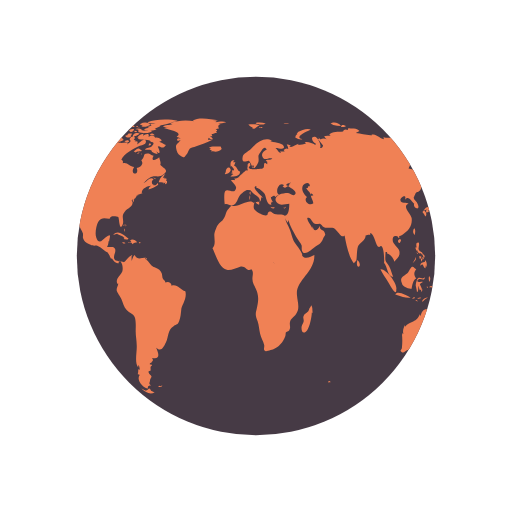
t = 0.00 s
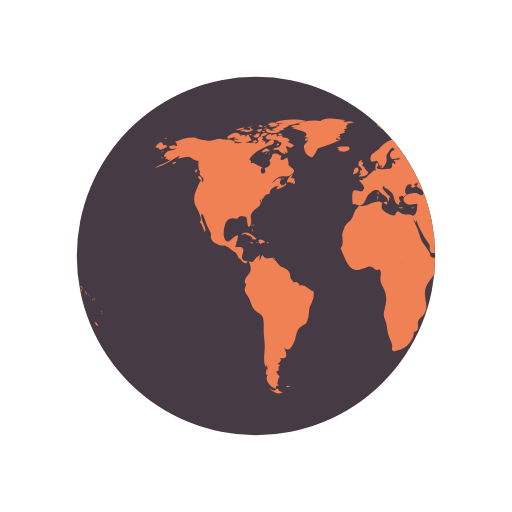
t = 0.50 s
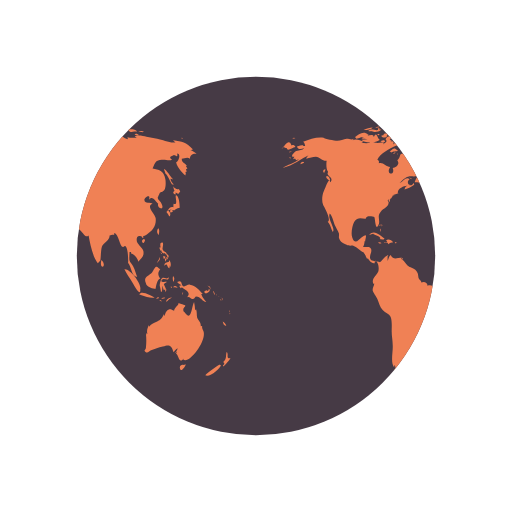
t = 1.00 s
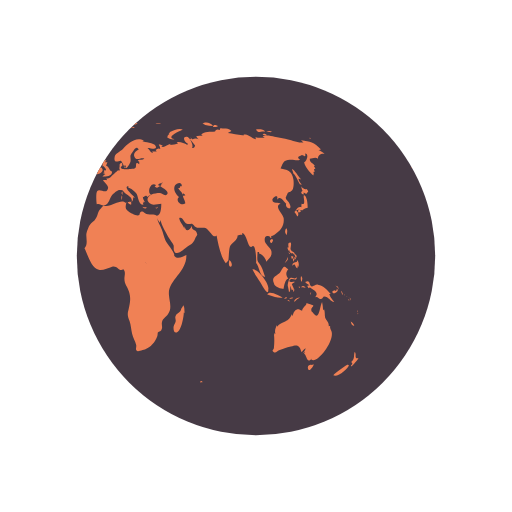
t = 1.50 s

The animated SVG that drew these frames (rendered in a browser with its animation timeline set to each time). Animation: 2 SMIL elements (animateTransform=2); one cycle of 2.00 s, repeats indefinitely.

<svg width="100px"  height="100px"  xmlns="http://www.w3.org/2000/svg" viewBox="0 0 100 100" preserveAspectRatio="xMidYMid" class="lds-earth" style="background: none;"><defs><clipPath id="cut-off"><circle cx="50" cy="50" r="35"></circle></clipPath></defs><circle cx="50" cy="50" r="35" fill="#463a45"></circle><g clip-path="url(#cut-off)"><path transform="translate(-6.32729 0)" fill="#f08155" d="M64.4,74.4c0.3,0.3,0.2,0.3-0.3,0.3C64.1,74.3,64.2,74.5,64.4,74.4z M31.4,75.4c-0.2,0.1-0.3-0.2-0.5,0.1c0.3,0.2,0.6,0.1,0.8-0.1C31.6,75.2,31.6,75.4,31.4,75.4z M84.9,36.9c-0.3,0.2-0.8-0.1-1.1-0.5 c0.1,0.2,0.1,0.6,0.3,0.9c-0.5,0.2-0.2,0.6,0.2,0.7c0-0.1,0-0.3,0-0.4c0.2,0.1,0.4,0.2,0.5,0.3c0.2-0.2,0.2-0.3,0.4-0.5 C85.1,37.2,85,37,84.9,36.9z M85.1,40.6c0-0.6-0.1-2.1-0.6-2.4c-0.6-0.4,0.5,2.1-0.6,1.6c0,0.2-0.1,0.5,0,0.7 c-0.8-0.3-0.9,0.5-1.4,0.9c0.3,0.3,0.4,0.6,0.6,0.9c0.3-0.4,0.2-0.9-0.3-1.2c0.2,0,0.4-0.2,0.6-0.2c0.2,0,0.6,0.2,0.6,0.2 C84.2,41,84.5,40.7,85.1,40.6z M83.7,41c-0.4-0.1-0.7,0.2-0.3,0.6c0.2-0.4,0-0.1,0.3-0.2C83.8,41.2,83.6,41.1,83.7,41z M93.5,62.8 c0.1,0.5,0.3,0.9,0.7,0.8C94.1,63.3,93.8,63,93.5,62.8z M93,71.2c-0.1-0.1-2.5,1.6-2.9,2.1c0.8,0.5,2.9-1.2,3.1-2.1 C93,71.5,92.9,71.2,93,71.2z M95,69.9c-0.4,0.2-0.6,0-0.5-0.4c0,0.1-0.1,0.2-0.1,0.3c0.1-0.5,0.1-0.8-0.1-1.1 c-0.3,0.7,0.1,1.4-0.7,2c0.3,0.3,0.3,0.4-0.1,0.7c0.1,0,0.1,0.1,0.1,0.2C93.9,71.3,95,70.2,95,69.9z M82,50.6 c0.2-0.2,0.3-0.2,0.3-0.5c-0.1,0-0.3-0.1-0.4-0.1C81.9,50.2,81.9,50.4,82,50.6z M82.4,50.6c-0.3-0.4-0.2,0.1-0.1,0.5 c0.2-0.3,0.3-0.5,0.2-0.9C82.5,50.4,82.4,50.5,82.4,50.6z M82.8,49.7c-0.1,0-0.2,0-0.3,0c0,0.1,0.2,0.4,0.2,0.5c-0.1,0-0.1,0-0.2,0 c0.1,0.2,0.1,0.3,0.2,0.5c0.1-0.2,0.1-0.2,0-0.5c0.1,0,0.2,0.1,0.2,0.1C83,50.1,82.9,49.9,82.8,49.7z M81,51 c0.2-0.3,0.3-0.4,0.2-0.8c-0.1,0.5-0.4,0.8-0.6,1.2C80.8,51.3,80.9,51.1,81,51z M81.2,48.6c0.1,0.2,0.1,0.5,0.3,0.3 c0,0.4,0.3,0.6,0.6,0.6c0,0,0-0.1,0.1-0.1c0.1,0.2,0.2,0.3,0.4,0.4c0-0.7-0.6-0.5-0.8-1c-0.2-0.4,0.2-0.9,0-1.4 c-0.5-0.1-0.6,0.3-0.4,1c0,0-0.1-0.1-0.1-0.1C81.1,48.3,81.1,48.4,81.2,48.6z M83.3,52.2c0.1-0.5,0.1-1.1-0.3-1.4c0,0.1,0,0.2,0,0.3 c-0.4,0.2-0.9,0.1-0.9,0.8c0.7-0.7,0.4,0.2,1,0.5c0-0.2,0.1-0.5,0.1-0.7C83.2,52,83.3,52.1,83.3,52.2z M81.5,49.6 c0.1-0.1,0.3-0.1-0.2-0.3C81.4,49.4,81.5,49.5,81.5,49.6z M91.8,57.4c0.1,0.1,0,0.2,0.2,0.1c-0.1-0.2-0.2-0.5-0.3-0.7 C91.6,57,91.7,57.1,91.8,57.4z M90.2,57.3c0.4-0.1,1.1-0.5,0.6-0.9c-0.1,0.4-0.2,0.6-0.4,0.3c-0.1,0-0.5,0.2-0.5,0.3 C89.9,57.2,90,57.2,90.2,57.3z M90.9,56.1c0.1,0.2,0.2,0.3,0.2,0.5c0.1-0.5-0.2-0.8-0.6-0.8C90.7,55.9,90.8,56,90.9,56.1z M90.3,59 c-0.2-0.4-0.7-0.7-1-1.6c0.1,0,0.2,0,0.3,0c-0.7-0.7-1.4-1.7-2.5-1.8c-0.5-0.1-1,0.5-1.3,0.3c-0.5-0.2-0.1-1.4-1.2-0.8 c0.3,0.4,0.6,0.5,0.9,0.6c-0.2,0-0.3,0.1-0.5,0.1c0.1,0.2,0.2,0.4,0.3,0.5c0.1,0,0.2-0.2,0.2-0.2c0.6,0.5,2,1,1,2 c0.6-0.3,0.7,0.4,1.2,0.3c0.4-0.1,0.4-0.5,0.6-0.5C89.2,57.9,89.5,58.9,90.3,59z M93.2,58.5c-0.1,0.1-0.2-0.2-0.2,0.1 C93.3,58.8,93.2,58.6,93.2,58.5z M92.4,57.7c0,0-0.1-0.2-0.2-0.3C92.2,57.6,92.3,57.6,92.4,57.7z M92.9,58c0.1,0.1,0.1,0.1,0.2,0.2 c-0.2-0.2-0.3-0.3-0.5-0.4C92.7,57.8,92.8,57.9,92.9,58z M93.5,59.1C93.6,58.9,93.6,58.8,93.5,59.1z M93.5,58.7c0-0.2,0-0.4-0.2-0.6 C93.3,58.3,93.4,58.5,93.5,58.7z M81,45.9c0.1-0.5,0.2-1-0.1-1.3C80.6,45,80.6,45.5,81,45.9z M94.8,61c0,0,0.1-0.2,0-0.4 C94.7,60.8,94.8,61.1,94.8,61z M94.8,61.2c0.1,0.1,0,0.3,0.2,0.1C94.9,61.1,94.8,61.2,94.8,61.2z M29.5,76.3 c-0.4-0.8-0.5-0.2-0.7-0.2c0.2,0-0.3,0.2-0.3,0.2c-0.2,0-0.6-0.3-0.9-0.4c0.9,0.9,1.9,1.2,2.6,0.7C30,76.6,29.8,76.4,29.5,76.3z M89.6,64.4c0-0.2-0.2-0.3-0.1-0.7c-0.2,0-0.1-0.1-0.3,0c0.1-0.8-0.5-1.1-0.7-1.7c-0.1-0.5,0-1-0.2-1.6c-0.1,0.1-0.1,0.1-0.2,0.2 c0-0.5-0.1-1.1-0.2-1.6c-0.5,0.9-0.5,3.8-1.7,2.2c-0.3-0.5-0.4-0.2-0.4-0.8c0-0.3,0.4-0.5,0.4-0.7c0-0.1-1.1-0.4-1.4-0.5 c0.3,0.3-0.7,0.7-0.8,1.5c-0.5-0.2-0.7-0.4-1.1-0.2c-0.4,0.1-0.7,0.9-0.7,1.1c0,0-0.1,0.1-0.1,0.1c0-0.1,0-0.2-0.1-0.3 c-0.4,0.8-0.6,1.1-1.3,1.4c-0.6,0.3-1.1,0.4-1.6,1c0-0.1,0-0.2,0-0.3c-0.3,0.6-0.5,1.1-0.3,1.8c-0.1-0.1-0.1-0.2-0.2-0.3 c0,0.1,0,0.3,0,0.4c0-0.1-0.1-0.1-0.1-0.2c0.1,1,0.1,1.7,0,2.7c0,0.4-0.6,0.5,0,0.9c0.4,0.2,0.7-0.3,1-0.4c0.8-0.2,1.4-0.5,2.3-0.7 c1.4-0.5,1.7-0.2,2.1,1.1c0.2-0.3,0.5-0.6,0.8-0.8c-0.1,0.4-0.3,0.7-0.6,1c0.2-0.1,0.3-0.2,0.5-0.4c-0.1,0.2-0.1,0.3-0.2,0.5 c0.5,0.2,0.5,2.1,1.5,0.9c0,0.1-0.1,0.1-0.1,0.2C86.9,71.3,90.8,66.1,89.6,64.4z M85.9,71.3c-0.4-0.2-1,0.2-0.7,0.8 c0.2,0.6,0.9-0.4,1.1-0.9C86.2,71.2,86.1,71.2,85.9,71.3z M24.6,44.3c0-0.2,0.2-0.3-0.1-0.5C24.5,44,24.6,44.2,24.6,44.3z M24.2,44.9c0.1,0.1,0.1,0.2,0.1,0.4c0.1-0.2,0.1-0.3,0-0.6C24.1,44.6,24.3,44.8,24.2,44.9z M24.4,43.9c-0.2,0-0.3-0.1-0.3,0.2 C24.3,44.1,24.4,43.9,24.4,43.9z M36.2,56.9c-1-0.3-1.6-1.5-2.7-1.1c0-0.7-0.8-0.9-1.2-0.6c0-0.4-0.4-0.5-0.5-0.8 c-0.1-0.1-0.1-0.7-0.2-1c-0.3-0.7-0.6-0.8-1.2-1.1c-0.6-0.3-0.6-0.2-1.1-0.8c-0.3-0.4-0.6-0.7-1-1c0.1,0,0.2-0.1,0.3-0.1 c-0.9-0.2-1.7,0.6-2.3-0.6c-0.4,0.3-0.4,0.8-0.6,1.2c0-0.3,0-0.7,0-0.9c0.4-0.6-0.1-0.2-0.5,0.1c-0.3,0.2-0.7,0.9-1,1 c0,0-1.6-0.3-1.6-0.3c-0.8-0.7,0.1-1.4-0.1-2.2c-0.2-0.8-1.1-0.3-1.6-0.5c0.2-0.3,0.3-0.7,0.3-1.1c0.1,0,0.1,0,0.1,0.1 c0.2-1.2,0.5-1.7-0.7-0.8c-0.6,0.5-1.3,1.5-1.8,0c-0.3-0.8,0-2.4,0.4-3.1c0.7-1.1,1.6-0.5,2.3-0.6c-0.1-0.7,1.4-0.4,1.6-0.3 c0.2,0.3,0.2,2.8,0.8,1.6c0.5-1-0.4-1.7,0.5-2.7c0.6-0.7,2-1.1,1.3-2.2c0.1,0,0.1,0,0.2,0.1c0-0.2,0-0.3,0.1-0.4 c0,0.4,0,0.4-0.1,0.8c0.3-0.4,0.3-0.4,0.3-0.9c0.1,0.1,0.1,0.1,0.1,0.2c0.2-0.3,0.4-0.5,0.4-0.7c0,0,0.4-0.1,0.6-0.1 c-0.1,0-0.3,0-0.5,0c0.4-0.2,0.8-0.2,1.1-0.4c-0.1,0,0,0-0.2,0c-0.1-0.9,1.4-1.5,1.9-1.4c-0.5,0.2-0.4,0.3-0.6,0.7 c0.5-0.1,1.4-0.5,1.9-0.9c0-0.1-0.1-0.3-0.1-0.4c-0.6,1.2-1.7-0.1-0.8-0.7c-0.7-0.6-1.3,0.5-2,0.8c0.5-0.5,1.1-1.2,1.7-1.3 c0.8-0.2,1.5,0.2,2.2-0.4c1.2-0.9,0.1-1.1-0.6-1.9c0.2-0.5-0.1-0.9-0.2-1.5c-0.5,0.5-1.8,1-1.1-0.3c-0.5,0-0.6-0.4-1.2-0.4 c-1,0-0.4,0.7-1.2,1.3c0.6,0.8-0.3,1.4-0.9,1.5c0.6,1.6-1.5,1.4-0.5-0.2c-0.8,0-1.4-1-2.2-0.7c0-0.6,0.1-0.4-0.3-0.7 c0.5-1.3,2.5-2.2,3.5-2.7c0.3-0.1,1.4-0.2,1.3-0.9c-0.2-1-1.3,0.4-1.7,0.6c0.1-0.2,0-0.2,0.1-0.5c-0.2,0-0.2-0.2-0.6,0 c0.1-0.1,0.1-0.2,0.2-0.3c-0.1,0-0.2,0-0.4-0.1c0.7-0.6-0.4-1-0.8-0.1c0.5,0.5-0.1,0.7-0.5,1c0.1-0.1,0.1-0.2,0.2-0.3 c-0.5-0.2-1,0.1-1.6,0c-0.4-0.1-0.7-0.4-1.2-0.1c0,0,0.1,0.1,0.1,0.1c-0.4,0.1-1.1,0.1-1.7,0c0.1-0.1,0.3-0.1,0.4-0.2 c-0.6-0.3-1.5-0.7-2.1-0.3c0.1-0.1,0.1-0.2,0.2-0.3c-0.4,0.3-0.9,0-1.4,0c-0.6,0.1-1.2,0.4-1.8,0.4c-0.6,0-2.5-0.4-2.7-0.6 c-1.3-0.2-2.7,0.3-4,0.8c0.3,0.2,0.3,0.4,0.4,0.8c-0.2,0-0.3,0-0.5,0c0.1-0.1,0.1-0.1,0.2-0.2c-0.4,0-0.9,0.2-1.3,0.3 c0.2,0.7,0.9,0.5,1.4,0.3c-0.3,0.5-0.9,0.4-1.5,0.6c-0.5,0.2-1.4,1.3-0.4,1.1c-0.1,0.1-0.1,0.3-0.3,0.5c0.2-0.1,0.3-0.1,0.5-0.1 c0,0.1,0,0.1-0.1,0.2c0.1,0,0.1-0.1,0.2-0.1c0,0.1,0,0.1,0,0.2c0.2-0.1,0.4-0.1,0.6-0.2c-1,0.9-2.2,1-3.2,1.7 c2.1-0.4,3.5-1.8,5.4-2.6c-0.3,0.1-0.7,0.4-0.8,0.8c0.8-0.2,1.2-0.4,1.9-0.4c0.8,0.1,1.3,0.9,2.1,0.8c-0.1,0.6-0.1,1.8,0.3,2.2 c-0.6,0.8,1.3,1,0.4,2c-0.2-1.2-0.9,1-1.2,1.6c-0.4,0.8-0.5,2-0.2,2.8c0.2,0.4,1.7,3,0.9,3.3c0.6,0.7,0.6,1.2,1,2 c0.6-0.7-1.1-2.5-0.6-3.6c0.4,0.2,0.8,1.8,1,2.3c0.2,0.4,0.6,1.1,0.8,1.6c0.1,0.7-0.2,0.6,0.2,1.3c0.2,0.4,0.9,0.7,1.3,0.9 c0.5,0.3,1,0.1,1.3,0.2c0.8,0.3,1.4,1.1,2.1,1.3c0,0-0.1,0-0.1,0c0.4,0.5,0.5,0.9,0.7,1.3c0.1-0.1,0.1-0.1,0.1-0.2 c0.4,0.6,0.9,1.2,1.4,1c-0.1-0.8,0.3-0.4,0.5-0.1c0.3,0.5,0.3,1.3,0.2,1.7c-0.2,0.7-1.6,1.6-0.9,2.5c0-0.1,0.1-0.1,0.1-0.2 c0,0.6-0.4,0.8-0.3,1.5c0.1,0.3,0.7,1.2,0.9,1.6c0.3,0.7,0.5,1.6,1,2.1c0.5,0.6,1.3,0.7,1.6,1.4c0.3,0.7,0.2,2,0.2,2.8 c0,1,0.2,1.8,0.2,2.7c0.1,1.2-0.5,3.5,0.3,4.4c0-0.2,0-0.3,0-0.5c0.3,0.3,0.2,0.4,0.3,0.9c-0.1,0-0.2-0.1-0.3-0.1c0,0.5,0,0.6-0.1,1 c0.1,0,0.3,0.1,0.4,0.1c-0.8,1.1,0.7,2.6,1.6,2.7c-0.1-0.5,0.1-0.6,0.6-0.6c-0.6-0.4-0.2-0.6-0.2-1c0-0.2,0.3-0.7,0.3-0.7 c0-0.2-0.3-0.5-0.3-0.4c0-0.1-0.3-0.3-0.3-0.6c0-0.2,0.4-0.2,0.4-0.2c0.1-0.5-0.2-0.7,0.3-1c0-0.1-0.1-0.1-0.1-0.2 c-0.8,0,0-0.5,0-0.4c0.1-0.3,0.5-0.3,0.1-0.9c1.8,0.4,1.2-1.1,0.8-2c1,0.9,1.4,0,1.9-1c0.6-1.3,0.3-2.4,1.5-3.2 c0.7-0.5,0.7-0.1,1.1-1c0.3-0.8,0.3-1.4,0.4-2.2C35.4,59.7,36.6,58.3,36.2,56.9z M24.2,26.2c-0.2,0-0.3-0.1-0.5,0 C23.9,26.6,23.9,26.3,24.2,26.2z M22.4,25.3c-0.2,0.1-0.4,0.2-0.5,0.3c0.4,0.1,0.8,0,1.2,0c-0.2,0-0.4,0.2-0.6,0.2 c0.5,0,1.7,0,2-0.5c-0.2,0-0.3,0-0.4,0c0-0.1,0-0.2,0.1-0.3c-0.4,0.1-0.3-0.1-0.4,0.4C23.3,25.5,22.8,25.2,22.4,25.3z M24.2,27.3 c-0.5-0.1-0.6-1.9-1.2-0.5c0-0.6-0.7-0.4-1.2-0.3c0.1-0.1,0.1-0.1,0.2-0.2c-0.5-0.1-1.1,0.2-1.5,0.5c0.2,0,0.4,0.1,0.7,0.1 c-0.2,0-0.4,0.1-0.6,0.1c0.3,0.2,0.8,0.1,1.2,0.2c-0.4,0-0.8,0.1-1.2,0.1C21.2,28.1,23.6,27.9,24.2,27.3z M24,24.9 c0-0.3-0.3-0.1-0.7,0C23.6,25,23.8,24.9,24,24.9z M21.6,25.4c0.4-0.1,0.9-0.1,1.2-0.5c-0.6,0-1.2,0.2-1.8,0.5 C21.2,25.4,21.4,25.4,21.6,25.4z M32.4,34.8c-0.1,0-0.2,0.2-0.3,0c0,0,0.1-0.1,0.1-0.1c-0.1,0-0.3,0-0.4,0c0.2-0.2,0.3-0.5,0.5-0.7 c-0.6,0.1-1.2,1.1-1.3,1.6c0.3,0,0.7,0,1,0.1c-0.1,0.1-0.1,0.1-0.2,0.2c0.1-0.1,0.4-0.2,0.5-0.3c0,0.1,0,0.2-0.1,0.4 c0.4,0,0.5-0.3,0.4-0.7c-0.1,0-0.1,0-0.2,0.1c0-0.1,0.1-0.2,0.1-0.3C32.6,34.9,32.5,34.9,32.4,34.8z M14,35c0.7,0.6,0.5-0.1,0.2-0.5 C13.7,34.1,13.5,34.6,14,35z M19.6,27.1c0.8-0.1,1.5-0.7,2.3-0.8c-0.9-0.9-1.9,0-2.6,0.5C19.5,26.8,19.5,27,19.6,27.1z M27.7,29.4 c-0.8-0.6-0.7-0.5-1.6,0.2c0.1,0,0.4,0.2,0.3,0.2C27,29.4,27.6,29.7,27.7,29.4z M13.3,33.1c-0.2,0.2-0.3,0.4,0,0.7 c0.1-0.2,0.2-0.5,0.3-0.7C13.4,33.1,13.4,33.1,13.3,33.1z M27.5,30.1c0.1,0,0.1,0.3,0.2-0.1C27.6,30,27.6,30.1,27.5,30.1z M29.8,36 c-0.1,0,0-0.3-0.2-0.1c0.3,0.2,0.2,0.2,0.6,0.1C30.1,36.1,29.9,36.1,29.8,36z M26.7,30c0.2,0,0.3,0.1,0.6-0.2 C27,29.8,26.9,29.9,26.7,30z M30.5,35c-0.2-0.2-0.3-0.3-0.6-0.3C30.1,34.9,30.3,34.9,30.5,35z M27,25.3c0,0.2,0.1,0.2,0,0.5 c0.7,0.2,2.2,0.4,2.7-0.2c-0.7-0.3-1.4,0.1-2.1-0.2c0,0,0.1-0.1,0.1-0.1c-0.4-0.2-0.8-0.3-1.3-0.1C26.7,25.3,26.8,25.3,27,25.3z M26.8,24.9c0.2,0,0.3,0,0.5,0C27.2,24.8,26.9,24.9,26.8,24.9z M27.5,24.4c0.1,0,0.2,0,0.4,0c-0.1,0.1-0.2,0.1-0.3,0.2 c0.6,0.4,1.2,0,1.8-0.2c-0.5-0.6-1.3-0.6-2-0.2C27.3,24.4,27.4,24.2,27.5,24.4z M26.3,25.8c0.2,0,0.3,0.1,0.5-0.1 C26.6,25.6,26.1,25.4,26.3,25.8z M27,24.8c-0.1-0.2-0.1-0.3-0.5,0C26.8,24.9,26.8,24.7,27,24.8z M29.7,26.4c0.1,0,0.3,0,0.5,0 c-0.2-0.3-0.6-0.4-0.9-0.2C29.4,26.5,29.4,26.4,29.7,26.4z M26.9,26c-0.5-0.1-0.9,0.1-1,0.7c0.5-0.1,1-0.3,1.4-0.6 C27.1,26.1,27,26,26.9,26z M31.5,27.3c-0.4-0.3-0.7-0.5-1.2-0.4c-0.2-0.6-0.9-0.4-1.3-0.2c0.3-0.8-0.6-0.5-1-0.2 c0-0.1,0-0.1-0.1-0.2c0.1-0.1,0.2-0.1,0.3-0.2c-0.6,0-1.1,0.2-1.4,0.8c0.1,0,0.2,0,0.3,0C27.1,27,27,27,26.9,27.1 c0.6,0.3,2.7,0.1,2.5,0.6c0.8,0.1,0.7,0.4,0.2,0.9c-0.3,0.3-0.9,0.1-1.3,0.6c0.5,0.2,0.9-0.2,1.4,0.3c0,0-0.1,0.1-0.1,0.1 c0.4,0.3,0.8,0.5,1.2,0.5c-0.1-0.2-0.2-0.5-0.4-0.7c1.4,1.5,0.5-0.9,0.4-0.7c0.3-0.6,0.9,0.8,1.6-0.4c-0.5-0.1-0.8-0.5-1.3-0.6 c0.2-0.1,0.3-0.1,0.5-0.2C31.6,27.5,31.5,27.4,31.5,27.3z M25.7,24.7c0.2,0.1,0.4,0.1,0.6,0.1c-0.1-0.4-0.5-0.5-0.9-0.3 c0.1,0,0.1,0,0.2,0.1c-0.1,0-0.2,0.1-0.3,0.1C25.4,24.7,25.5,24.7,25.7,24.7z M29,24c0.5,0.1,0.9,0.1,1.4,0.1 c-0.3,0.1-0.7,0.1-1,0.1c0.1,0.2,0,0.1,0.2,0.3c-0.2,0.1-0.5,0.2-0.8,0.3c0.2,0.1,0.3,0.2,0.4,0.3c-0.4-0.2-0.8,0-1.1,0.3 c0.7,0.1,1.9,0.3,2.5-0.2c-0.1,0-0.2,0-0.4,0c0.4-0.3,1-0.4,1.2-0.7c-0.1,0-0.2,0-0.3,0c0.9,0,1.8-0.4,2.7-0.6c-0.1,0-0.3,0-0.4,0 c0.4-0.1,0.9-0.1,1.3-0.3c-1.6-0.4-4.4-0.4-5.9,0.3C28.9,23.8,28.9,23.9,29,24z M29.5,28.2c-0.2-0.3-0.3-0.3-0.5,0.2 C29.3,28.4,29.4,28.3,29.5,28.2z M24.4,24.6c-0.2,0-0.4-0.1-0.6,0.1C24,24.7,24.2,24.6,24.4,24.6z M25,27.4c-0.2,0-0.4,0-0.7,0.2 c0.3,0.2,0.6,0.2,0.9,0.1C25.2,27.4,25.1,27.5,25,27.4z M24.4,26.5c0.4,0.5,0.9,0.5,1.3,0c-0.1,0-0.2-0.1-0.2-0.1 c0.2-0.1,0.2-0.1,0.3-0.3c-0.4,0-0.9-0.1-0.9,0.3C24.7,26.4,24.6,26.5,24.4,26.5z M25.3,25.7c0.4,0.2,0.9-0.1,0.9-0.5 c-0.4,0-0.8,0-1.1,0.4C25.5,25.4,25.3,25.7,25.3,25.7z M78.1,46.7c-0.7,0.3-0.2,0.9,0,0.7C78.4,47,78.4,46.8,78.1,46.7z M24.7,46.8 c0.2,0,0.3,0,0.4-0.2c-0.8-0.5-2-1.9-3-0.7c0.3-0.1,0.6-0.2,0.9-0.3c0,0-0.1,0.1-0.1,0.1c0.6,0.3,1,0.3,1.4,0.8 c-0.1,0.1-0.1,0.2-0.2,0.2C24.3,46.7,24.5,46.8,24.7,46.8z M55.7,40.5c-0.1,0.1-0.2,0.1-0.4,0.1c0.4,0.2,0.3,0.1,0.6-0.2 C55.9,40.4,55.8,40.4,55.7,40.5z M49.5,32.8c0.1-0.4,0.2-0.6-0.3-0.4C49.2,32.7,49.3,32.7,49.5,32.8z M48.9,38.1 c0-0.3,0.1-0.4,0-0.7C48.6,37.7,48.8,37.8,48.9,38.1z M45.1,32.6c0.1-0.1,0.1-0.3,0.2-0.1c0,0.1,0.4,0.4,0.4,0.6 c0,0.4-0.6-0.1-0.3,0.6c-0.1,0-0.2,0.1-0.3,0.1c0.1,0,0.3,0.2,0.5,0.2c-0.2,0.1-0.4,0.3-0.6,0.5c0.7,0,1.9,0,1.9-1 c-0.6-0.2-0.6-1-1.2-1.2c0.2-0.2,0.2-0.5,0.3-0.6c-0.2,0-0.3,0-0.5,0c0.1-0.1,0.2-0.3,0.3-0.4C45,31.2,44.9,32,45.1,32.6z M53.3,40.5c-0.2,0-0.2,0.1-0.4-0.1c0,0.1,0,0.1,0,0.2c0.3,0.1,0.5,0.2,0.8,0C53.5,40.5,53.5,40.5,53.3,40.5z M41.5,27.3 c-0.3,0-0.6,0-0.9,0c0-0.1,0.2-0.4,0.2-0.4c0.3,0.3,0.4,0.3,0.8,0.3c-0.2-0.3-0.2-0.4-0.6-0.6c0.1,0,0.3,0,0.5,0 c-0.1-0.1,0-0.2-0.2-0.4c0.3,0,0.5-0.1,0.7-0.2C42,26,42,26,41.9,26c0.2,0,0.3,0,0.5,0c-0.1-0.1-0.2-0.2-0.2-0.3 c0.3-0.2,0.3-0.2-0.1-0.5c0.2,0,0.5-0.1,0.7-0.1c-0.3-0.4-0.2-0.7,0.3-0.9c-0.2,0-0.3,0-0.5,0c0.5,0,1-0.2,1.6-0.3 c-0.6-0.3-1.5-0.1-2.1,0c0.1-0.1,0.2-0.1,0.2-0.2c-0.6-0.1-1.3-0.1-1.9-0.1c0.7,0,1.5,0.1,2.2-0.1c-1.4-0.2-3.8-0.7-5,0.1 c0.1,0,0.3,0.1,0.4,0.1c-1.6-0.3-3.3-0.2-4.8,0.4c0.2,0,0.3,0.1,0.5,0.1c-0.6,0.3-1.4,0.1-1.9,0.5c0.4,0.1,0.8,0.2,1.2,0.2 c-0.3,0-0.7,0-1,0.1c0.2,0.2,4.1,0.7,2.5,1.7c0.3,0.1,0.5,0.2,0.8,0.4c-0.9-0.5-1,0.9,0,0.2c-0.6,1-1.2,0.7-0.8,2.1 c0.2,0.7,0.5,0.9,0.9,1.1c0.7,0.4,0.6,0.2,1.1-0.4c0.1-0.1,0.4-0.9,0.6-1.1c0.4-0.3,0.8-0.2,1.1-0.4C39.3,28.2,40.4,27.9,41.5,27.3z M25.3,47.4c0.3,0.1,0.4-0.1,0.6,0.3c0.2-0.4,0.6-0.3,0.9-0.4c-0.3-0.4-0.9-0.7-1.4-0.4c0.2,0.2,0.1,0.2,0.3,0.4 c-0.2,0-0.3,0.1-0.6,0C25,47.6,25.1,47.4,25.3,47.4z M80.8,58.3c0.1,0,0.2-0.1,0.3-0.1C81,58,80.7,58,80.5,58.4 C80.6,58.4,80.7,58.3,80.8,58.3z M82.5,56.6c-0.2-0.4-0.3-0.7-0.5-1.1c0.2-0.1,0.3-0.3,0.5-0.3c0-0.1,0-0.1,0-0.2 c-0.4,0.2-1.4,0.1-0.8-0.4c0.5-0.4,1.2,0.5,1.3-0.5c-0.4,0.6-0.9,0-1.3,0.2c-0.3,0.2-0.5,1.1-0.5,1.5c0,0,0.3,1.2,0.2,1.2 c0.4,0.2,0.2-0.9,0.4-1.2c0,0.4,0.1,0.6,0.2,0.9c0.1-0.1,0.2-0.1,0.3-0.2c-0.1,0.3,0,0.3,0,0.5C82.5,56.9,82.4,56.8,82.5,56.6z M78.5,55.3c0.1,0.8,1.5,1.1,1.9,1.1c0.1-0.7,0.3-1.8,0.9-2c-0.6-0.8-0.4-1.3,0-1.8c-0.4-0.2-0.5-0.6-0.8-0.5 c-0.3,0.1-0.6,0.9-0.8,1.1C79.1,53.9,77.9,54,78.5,55.3z M85.8,57.1c-0.1,0.1-0.2,0-0.2,0.5C85.8,57.4,85.7,57.2,85.8,57.1z M83.6,56c-0.1,0-0.2,0-0.3,0C83.6,56.5,83.5,56.1,83.6,56z M81.6,58.9c-0.1-0.2-0.1-0.4-0.5-0.3C81.3,58.8,81.4,58.8,81.6,58.9z M82.3,58.2c-0.1-0.2-0.5-0.1-0.8,0.1C81.7,58.4,82,58.3,82.3,58.2z M78.7,58c0.5,0.1,1,0.2,1.5,0.1c-0.6-0.3-2.6-1.5-3-0.6 C77.7,57.7,78.2,57.8,78.7,58z M77.4,56.5c0.3-1-2-4.1-3.1-3.9c0.4,0.9,1,1.6,1.5,2.5C76,55.4,77.5,58.3,77.4,56.5z M84.2,56.1 c0.2,0.1,0.3,0,0.5,0.2c-0.2-0.5-0.6-0.6-0.9-0.2C84,56.1,84.1,56.1,84.2,56.1z M83.9,55.1c0.1-0.4,0.3-0.8-0.1-1.2 C83.7,54.3,83.7,54.7,83.9,55.1z M82.7,58.8c0.2-0.3,0.6-0.5,0.9-0.7c-0.5,0-1,0.2-1.2,0.8C82.5,58.9,82.6,58.9,82.7,58.8z M44.1,33.6c-0.1,0.1-0.1,0.3-0.2,0.4c0.4,0.1,1.4-0.5,1.1-1C44.7,32.3,44,33,44.1,33.6z M41.8,29.6c0.5,0.1,1.1-0.1,1.5-0.5 c0-0.1-0.2-0.4-0.2-0.5c-0.6,0.1-1.9-0.2-2.3,0.3c0.2,0,0.3,0.1,0.5,0.1c-0.1,0-0.2,0.1-0.4,0.2c0.2,0.1,0.3,0.1,0.5,0.2 c-0.1,0.1-0.2,0.1-0.2,0.2C41.4,29.5,41.6,29.5,41.8,29.6z M48.7,38.5C48.8,40.2,49,37.2,48.7,38.5z M50.5,39.4 c-0.2,0-0.4,0.1-0.6,0c0.1,0.3,0.4,0.5,0.7,0.6C50.7,39.5,50.6,39.5,50.5,39.4z M24.1,47.3c-0.1,0.1-0.2-0.1-0.2,0.1 c0.3,0.2,0.3,0.2,0.6,0.1C24.4,47.3,24.3,47.4,24.1,47.3z M70,51c-0.1-0.1-0.1-0.1-0.2-0.2C69.3,52.7,70.9,52.3,70,51z M61,60.2 c0-0.2-0.1-0.4-0.2-0.6c-0.1,0.3-0.3,0.5-0.4,0.7c-0.1,0.8-0.9,0.8-1.1,1.4c-0.2,0.4,0.1,0.7,0,1.1c-0.1,0.4-0.3,0.6-0.4,1 c-0.1,1.2,0.5,1.5,1.1,0.7c0.5-0.7,0.9-2.6,0.9-3.5c0,0.1,0.1,0.2,0.1,0.2C61.1,60.9,61,60.6,61,60.2z M74.3,48.1 c-0.9,0.8-1-2.4-2-2.6c0,0.2,0,0.2,0,0.4c-0.3-0.1-0.5,0-0.9,0.1c0.1,0.9-1.3,1.5-1.5,2.2c-0.2,0.6-0.2,2.1-0.3,2.7 c-0.1,0.1-0.3,0.4-0.5,0.5c-1-1.2-1.5-3.8-1.8-5.4c-0.6,0.6-1.1-0.6-1.6-1c-0.5-0.5-0.4-0.4-1.1-0.5c-0.5-0.1-0.9,0.1-1.3-0.1 c-0.4-0.2-0.5-0.6-0.8-0.7c-0.3-0.1-0.5,0.2-1,0c-0.7-0.3-0.8-1.5-1.5-1.1c0.1,0.9,0.8,1.3,1,2.1c0-0.2,0.1-0.4,0.1-0.5 c0.1,1.3,1,0.8,1.4-0.1c-0.1,0.9,0.5,0.7,0.8,1.1c0.4,0.8,0.2,0.6-0.1,1.2c-0.4,1-0.6,1.2-1.5,1.7c-0.6,0.4-2,1.9-2.6,1.1 c-0.3-0.4-0.1-0.9-0.2-1.3c-0.2-0.5-0.7-1-0.9-1.4c-0.4-0.8-1.8-3-1.6-3.7c0,0.3-0.2,0.5-0.2,0.7c-0.2-0.3-0.4-0.5-0.5-0.9 c0.1,0.8,0.6,1.5,0.9,2.2c0.3,0.7,0.4,1.4,0.7,2.1c0.3,0.7,2,2.5,1.7,3c0.5,0.9,1.8,0.2,2.4-0.1c0.1,3.4-3.7,4.9-3.4,7.8 c0.1,1.4,0.7,2.7-0.3,3.9c-0.7,0.8-1,0.7-1.1,1.7c0,0.5,0.2,0.8-0.1,1.3c-0.1,0.2-0.6,0.3-0.7,0.5c0,0.1,0,0.5-0.1,0.7 c-0.2,0.5-0.5,1.1-0.9,1.5c-0.5,0.6-0.9,0.8-1.4,1c-0.2,0.1-1.4,0.4-1.5,0.4c-0.6-0.2-0.2-0.7-0.3-1.2c-0.2-0.8-0.6-1.4-0.8-2.2 c-0.2-0.9-0.2-1.6-0.5-2.5c-0.3-0.8-0.5-1.3-0.2-2.2c0.3-1.4,0.5-2.2,0.1-3.5c-0.3-1-0.9-1.5-0.9-2.5c0-0.8,0.3-1.3-0.2-1.9 c-0.9,0.6-1.1-0.8-2.2-0.5c-0.7,0.2-1.9,0.8-2.6,0.6c-1.5-0.3-2.2-3.1-2.8-4.2c0.8-0.8,0.2-2.2,0.4-3c0.1-0.4,0.4-1.2,0.6-1.5 c0.4-0.6,0.9-0.7,1.2-1.3c0.5-0.8,0.3-1.3,1-2c0.8-0.9,0.3-0.3,1.4-0.5c0.9-0.1,2.7-1.4,3.4-0.6c0.1,0,0.2-0.1,0.2-0.1 c-0.2,0.8-0.3,1.2,0.3,1.7c0.5,0.4,1.7,1.1,2.2,0.8c0.1,0,0-0.6,0.5-0.7c0.2-0.1,0.7,0.4,0.9,0.5c0.5,0.2,1.7-0.1,1.9,0.3 c0.9,0.2,1-1.5,1-2.3c-0.6,0-1.4,0.3-1.9,0.1c-1.2-0.5-0.9-1.5,0-1.9c0.4-0.2,1.1-0.3,1.6-0.3c0.4,0,1,0.7,1.4,0.3 c0.6-0.6-0.9-1.3-1.3-1.6c0.3-0.4,0.2-0.2,0.2-0.5c0.1-0.1,0.2-0.1,0.4-0.2c-0.4-0.1-1.6,0.5-0.6,0.6c-0.4,0.4-0.8,0.5-1.1,0.1 c0.1-0.1,0.2-0.1,0.3-0.2c-1-0.9-1.9,1.4-1,1.8c-0.2,0.1-0.5,0.3-0.7,0.5c-0.2-0.4-0.3-0.3-0.7-0.2c0.1,0.1,0.1,0.1,0.2,0.2 c-0.3-0.1-0.2,0.1-0.4-0.1c0,0.5,0.2,0.7,0.4,1.1c-0.1,0-0.2-0.1-0.3-0.1c0.1,0.2,0.1,0.2-0.1,0.2c0,0.1,0.1,0.2,0.1,0.4 C52,40,52,38.4,51.7,37.9c-0.3-0.5-1.4-1.3-1.6-1.2c-0.1-0.2,0-0.2,0-0.3c-1.3,0,1.2,2,1.3,2.3c-0.7-0.5-0.1,0.3-0.7,0.8 c0.3-1-0.8-1.3-1.3-1.8c-0.6-0.6-0.2-0.5-0.9-0.6c-0.5-0.1-1.1,0.5-1.3,0.7c-0.8,0.6-0.7,1.7-1.5,2.2c-0.8,0.5-1.1-0.4-1.8-0.1 c-0.1-0.5-0.2-2.3,0.1-2.6c0.4-0.5,1.5,0.4,1.9-0.1c0.7-0.8-0.5-1.5-0.8-2c0.3,0,0.5-0.1,0.8,0c0-0.1-0.1-0.3-0.1-0.4 c0.5,0.3,0.9-0.3,1.2-0.6c0.3-0.3,0.8-0.7,1-0.9c0.1-0.2,0.3,0.2,0.4-0.1c0,0-0.1-0.3-0.1-0.4c0.2-0.4-0.2-0.8,0.5-1 c0,0.1,0.1,0.4,0.1,0.5c-1.1,0.9,1.1,0.8,1.5,0.7c0.6-0.1,0.7,0.1,1.1-0.3c0.2-0.2-0.2-1.4,0.7-0.6c0-0.2,0-0.3,0-0.5 c-0.2-0.1-0.1-0.1-0.3-0.3c0.5-0.2,0.9,0,1.3-0.3c-0.6-0.4-1.5,0.5-1.9-0.3c-0.4-0.7,0.2-1.2,0.8-1.5c-0.5-0.8-0.9,0.1-1.2,0.5 c-0.7,0.9-0.3,0.8-0.4,1.8c0,0.2-0.6,1.4-0.9,1.3c-0.4-0.1-0.7-1.2-1-1.4c-0.3-0.1-1.5,0.8-1.2-0.8c0.1-0.6,1.1-1,1.6-1.5 c1-1.1,2.6-2.5,4.1-1.6c-0.1,0-0.2,0.1-0.3,0.1c0.4,0.2,2.3,0.3,2.6,0.9c0.4,1-1.2,0.3-1.6,0.4c0.5,0.3,0.5,0.9,1.1,1 c-0.1-0.1-0.1-0.2-0.2-0.3c0.2,0,0.6,0,0.9,0c-0.1-0.1-0.1-0.2-0.2-0.3c0.3-0.3,0.6-0.4,0.9-0.2c0-0.3-0.1-0.6-0.3-0.9 c0.4,0,0.6,0.1,0.8,0.3c-0.1,0-0.2,0-0.3,0c0.4,0.6,1.1-0.3,1.9-0.4c-0.1,0.1-0.1,0.1-0.2,0.2c0.5,0,1.2-0.1,1.6-0.3 c-0.1-0.1-0.2-0.1-0.3-0.2c0.6-0.2,1.5,0.2,2.1,0.5c0-0.1,0.1-0.1,0.1-0.2c-0.7-0.3-1.2-1.5-0.2-1.4c0.5,0,1.4,1.7,1,2.2 c0.4,0,0.5-0.1,0.6-0.5c-0.4-0.4-0.6-0.8-1-1.2c0.1-0.1,0.2-0.1,0.3-0.2c-0.1-0.1-0.1-0.2-0.2-0.2c0.2,0.2,0.4,0.4,0.6,0.6 c-0.1-0.1-0.1-0.2-0.2-0.2c0.4-0.2,0.8-0.2,1.2,0c-0.3-0.2-0.3-0.4-0.5-0.6c0.4-0.1,0.9-0.1,1.3-0.1c-0.1-0.1-0.2-0.1-0.3-0.2 c0.6-0.7,1.8-0.5,2.7-0.6c0.1-0.4,0.5-0.5,0.9-0.3C68.1,25,68,25,67.9,25c0.7,0.2,1.8-0.1,2.3,0.6c-0.2,0.1-0.5,0.3-0.7,0.4 c1.1,0.1,2.1,0.5,3.2,0.4c-0.1-0.1-0.1-0.2-0.2-0.2c1.1,0,1.5,0.7,2.5,1c0-0.1-0.1-0.2-0.1-0.4c0.6,0.2,1.2,0.1,1.8,0.1 c-0.1-0.1-0.3-0.2-0.4-0.3c0.5-0.3,1.7-0.1,2.3,0.1c0.7,0.2,1.4,0.2,2.1,0.4c1.1,0.2,2.5,0.9,3.6,0.7c-0.2-0.1-0.3-0.2-0.5-0.4 c1.8,0.3,2.5,0.3,3.9,1.8c-0.2,0-0.2,0.1-0.5,0.1c0.4,0.2,0.9,0.4,1.2,0.8c-0.6-0.2-1.3,0.2-1.3,0.9c-0.5-0.4-1.1,0-1.6,0 c0,0.9,0.6,0.7,1,1.4c-0.1,0-0.1,0-0.2,0c0.1,0.2,0.2,0.3,0.3,0.5c-0.1,0.1-0.2,0.1-0.3,0.2c0.1,0.1,0.1,0.3,0.2,0.4 c-0.1,0-0.2,0.1-0.3,0.1c0.2,0.4,0,0.4,0,0.7c-0.7-0.7-1.6-1.6-1.8-2.6c0.5-0.2,1-1.7,0.2-1.7c0.2,1-0.4,0.2-0.7,0.3 c-0.4,0.2-1.1,0.3-0.3,0.9c-0.6,0.3-1.3-0.1-2,0c-1.2,0.1-1.2,0.4-1.8,1.7c1.2,0.2,2.2,0.4,2.5,2.1c0.1,0.6,0.1,1.6-0.2,2.1 c-0.4,0.5-0.6,0.3-0.9,0.6c0,0-0.4,0.9-0.4,0.9c0.1,0.5,0.3,0.4,0.6,0.9c1.1,1.9-0.9,1.2-0.5,0.3c-0.2-0.2-0.7-0.8-0.7-0.8 c-0.4-0.2-0.5-0.6-1.1,0c0.4-1.3-0.9-0.4-0.9,0c0,0.9,1.3,0.4,1.6,0.8c-1.4,0.4,0.5,2.1,0.6,2.8c0.2,1.5-0.7,2.5-1.6,3.1 c-0.3,0.2-0.4,0.3-0.8,0.4c-0.1,0,0.1,0.4-0.1,0.4c-0.1,0-0.2-0.3-0.2-0.3c-0.1,0-1-0.5-1,0.7c0,0.8,1.1,1.3,1.3,2.1 c0.2,1.1-0.4,1.4-1,2.1c0-0.5-0.9-1.6-1.4-1.6c0-0.1,0-0.2,0-0.3c-0.1,0-0.2,0-0.3,0c0,0.6-0.1,1.2,0,1.7c0.1,0.4,0.5,0.7,0.7,1.1 c0.4,0.8,0.5,1.3,0.8,2.1c-1.2-0.2-1.1-2-1.8-2.8c0,0.1,0,0.2,0,0.2C75.1,51,75,47.7,74.3,48.1z M53.6,51.4 c-0.1-0.1-0.1-0.1-0.2-0.2C53.5,51.3,53.5,51.4,53.6,51.4z M61.2,39.7c-0.1-0.7-0.4-0.9-0.5-1.5c0.3,0.1,0.3,0,0.5,0 c-0.2-0.4-0.5-0.6-0.5-0.1c-0.1-0.7-0.6-0.8-0.9-1.4c0.1,0,0.2,0,0.3,0c0.2-0.4-0.1-0.3,0.4-0.3c0.1-1-1-0.7-1.3-0.2 C58.7,37,59.4,38,60,38.5C59.1,39.1,60.4,40.4,61.2,39.7z M50.4,24.2c0.4,0.2,1,0.2,1.5-0.1c-0.6-0.2-1.4-0.2-2-0.1 C50.1,24.2,50.2,24.2,50.4,24.2z M51,25c0.1,0,0.3-0.1,0.4-0.1c-0.3-0.1-0.5-0.1-0.8-0.1c0.1,0.3,0.1-0.1,0,0.2 C50.8,24.9,50.9,24.9,51,25z M49.1,24.8c0.1,0,0.2,0.1,0.3,0.1c-0.1,0-0.1,0.1-0.2,0.1c0.7,0.5,0.8-0.4,1.5-0.5 c-0.9-0.3-1.4-0.2-2.2-0.2C48.7,24.5,48.9,24.7,49.1,24.8z M27.1,47.3c0.1,0.1,0,0.4,0.4,0.1C27.4,47.3,27.3,47.3,27.1,47.3z M55.6,24.1c0.3,0.1,0.6,0,0.9-0.1c-0.5,0-0.8,0-1.3,0C55.5,24,55.7,24.2,55.6,24.1z M57.7,26.9c0.4,0.2,0.9,0.4,1.4,0.3 c-2-0.4,1.3-1.7,1.6-1.9c-0.7-0.3-1.8,0.1-2.5,0.5c-0.1,0.2,0,0.1-0.3,0.4c0.1,0,0.1,0,0.2,0C57.7,26.4,57.7,26.6,57.7,26.9z M65.1,24.4c0.5,0.1,1,0.2,1.5,0.2c-0.4-0.6-1.5-0.9-2.1-0.4C64.7,24.1,64.8,24.3,65.1,24.4z M75.7,25.8c0.3-0.1,0.7-0.1,1.1-0.1 c-0.3-0.5-1.3-0.5-1.8-0.4C75.2,25.7,75.4,25.8,75.7,25.8z M67.6,24.6c-0.5-0.2-0.9-0.4-1,0.2C67,24.8,67.5,24.8,67.6,24.6z M76.6,26.1c-0.2,0.1-0.2,0-0.3,0.2c0.3,0.1,0.6,0.1,0.8,0.1C77,26.2,76.8,26.1,76.6,26.1z M5,29.1C5,29.1,5,29.1,5,29.1z M7.7,27 c-0.2-0.1-0.3-0.2-0.6,0.1C7.3,27.1,7.5,27,7.7,27z M82.3,33.9c0.6,0.5,0.9,1.6,1.4,2.3c0-0.1,0-0.2,0-0.3c0.1,0.1,0.2,0.2,0.3,0.2 c-0.3-0.4-0.7-0.7-0.7-1.2c0.2,0,0.3,0.1,0.5,0.1c-0.6-0.6-1.2-1.8-1.8-2C82.1,33.3,82.2,33.4,82.3,33.9z M5.5,28.8 c0,0,0.3,0.1,0.5,0.1c0.1,0.8,1.1-0.1,1.7-0.2c-0.2-0.5-0.7-0.4-1-0.2c0.1-0.1,0.2-0.1,0.2-0.2C6.4,27,5.6,28.5,5,29.1 C5.2,28.9,5.7,28.4,5.5,28.8z M77.6,25.8c0.2,0,0.3,0.1,0.5-0.1c-0.3-0.1-0.7-0.1-1.1-0.1C77.2,25.7,77.3,25.7,77.6,25.8z M85.8,27.1c-0.1-0.1-0.2-0.2-0.3-0.2c0,0-0.1,0.1-0.1,0.1C85.6,27.1,85.7,27,85.8,27.1z M28.5,50.6c0,0,0.1,0.3,0.2-0.2 C28.6,50.3,28.5,50.6,28.5,50.6z M7.1,29.7c-0.3-0.1-0.4-0.2-0.7,0C6.6,29.8,6.8,29.7,7.1,29.7z M9.2,31.6c-0.3,0.1-0.5,0.1-0.5,0.5 c0.2-0.1,0.5-0.2,0.7-0.3C9.3,31.5,9.3,31.7,9.2,31.6z M6.4,30.8c0.2,0,0.3,0.3,0.4,0C6.7,30.7,6.5,30.8,6.4,30.8z"><animateTransform attributeName="transform" type="translate" calcMode="linear" values="-100 0;0 0" keyTimes="0;1" dur="2s" begin="0s" repeatCount="indefinite"></animateTransform></path><path transform="translate(93.6727 0)" fill="#f08155" d="M64.4,74.4c0.3,0.3,0.2,0.3-0.3,0.3C64.1,74.3,64.2,74.5,64.4,74.4z M31.4,75.4c-0.2,0.1-0.3-0.2-0.5,0.1c0.3,0.2,0.6,0.1,0.8-0.1C31.6,75.2,31.6,75.4,31.4,75.4z M84.9,36.9c-0.3,0.2-0.8-0.1-1.1-0.5 c0.1,0.2,0.1,0.6,0.3,0.9c-0.5,0.2-0.2,0.6,0.2,0.7c0-0.1,0-0.3,0-0.4c0.2,0.1,0.4,0.2,0.5,0.3c0.2-0.2,0.2-0.3,0.4-0.5 C85.1,37.2,85,37,84.9,36.9z M85.1,40.6c0-0.6-0.1-2.1-0.6-2.4c-0.6-0.4,0.5,2.1-0.6,1.6c0,0.2-0.1,0.5,0,0.7 c-0.8-0.3-0.9,0.5-1.4,0.9c0.3,0.3,0.4,0.6,0.6,0.9c0.3-0.4,0.2-0.9-0.3-1.2c0.2,0,0.4-0.2,0.6-0.2c0.2,0,0.6,0.2,0.6,0.2 C84.2,41,84.5,40.7,85.1,40.6z M83.7,41c-0.4-0.1-0.7,0.2-0.3,0.6c0.2-0.4,0-0.1,0.3-0.2C83.8,41.2,83.6,41.1,83.7,41z M93.5,62.8 c0.1,0.5,0.3,0.9,0.7,0.8C94.1,63.3,93.8,63,93.5,62.8z M93,71.2c-0.1-0.1-2.5,1.6-2.9,2.1c0.8,0.5,2.9-1.2,3.1-2.1 C93,71.5,92.9,71.2,93,71.2z M95,69.9c-0.4,0.2-0.6,0-0.5-0.4c0,0.1-0.1,0.2-0.1,0.3c0.1-0.5,0.1-0.8-0.1-1.1 c-0.3,0.7,0.1,1.4-0.7,2c0.3,0.3,0.3,0.4-0.1,0.7c0.1,0,0.1,0.1,0.1,0.2C93.9,71.3,95,70.2,95,69.9z M82,50.6 c0.2-0.2,0.3-0.2,0.3-0.5c-0.1,0-0.3-0.1-0.4-0.1C81.9,50.2,81.9,50.4,82,50.6z M82.4,50.6c-0.3-0.4-0.2,0.1-0.1,0.5 c0.2-0.3,0.3-0.5,0.2-0.9C82.5,50.4,82.4,50.5,82.4,50.6z M82.8,49.7c-0.1,0-0.2,0-0.3,0c0,0.1,0.2,0.4,0.2,0.5c-0.1,0-0.1,0-0.2,0 c0.1,0.2,0.1,0.3,0.2,0.5c0.1-0.2,0.1-0.2,0-0.5c0.1,0,0.2,0.1,0.2,0.1C83,50.1,82.9,49.9,82.8,49.7z M81,51 c0.2-0.3,0.3-0.4,0.2-0.8c-0.1,0.5-0.4,0.8-0.6,1.2C80.8,51.3,80.9,51.1,81,51z M81.2,48.6c0.1,0.2,0.1,0.5,0.3,0.3 c0,0.4,0.3,0.6,0.6,0.6c0,0,0-0.1,0.1-0.1c0.1,0.2,0.2,0.3,0.4,0.4c0-0.7-0.6-0.5-0.8-1c-0.2-0.4,0.2-0.9,0-1.4 c-0.5-0.1-0.6,0.3-0.4,1c0,0-0.1-0.1-0.1-0.1C81.1,48.3,81.1,48.4,81.2,48.6z M83.3,52.2c0.1-0.5,0.1-1.1-0.3-1.4c0,0.1,0,0.2,0,0.3 c-0.4,0.2-0.9,0.1-0.9,0.8c0.7-0.7,0.4,0.2,1,0.5c0-0.2,0.1-0.5,0.1-0.7C83.2,52,83.3,52.1,83.3,52.2z M81.5,49.6 c0.1-0.1,0.3-0.1-0.2-0.3C81.4,49.4,81.5,49.5,81.5,49.6z M91.8,57.4c0.1,0.1,0,0.2,0.2,0.1c-0.1-0.2-0.2-0.5-0.3-0.7 C91.6,57,91.7,57.1,91.8,57.4z M90.2,57.3c0.4-0.1,1.1-0.5,0.6-0.9c-0.1,0.4-0.2,0.6-0.4,0.3c-0.1,0-0.5,0.2-0.5,0.3 C89.9,57.2,90,57.2,90.2,57.3z M90.9,56.1c0.1,0.2,0.2,0.3,0.2,0.5c0.1-0.5-0.2-0.8-0.6-0.8C90.7,55.9,90.8,56,90.9,56.1z M90.3,59 c-0.2-0.4-0.7-0.7-1-1.6c0.1,0,0.2,0,0.3,0c-0.7-0.7-1.4-1.7-2.5-1.8c-0.5-0.1-1,0.5-1.3,0.3c-0.5-0.2-0.1-1.4-1.2-0.8 c0.3,0.4,0.6,0.5,0.9,0.6c-0.2,0-0.3,0.1-0.5,0.1c0.1,0.2,0.2,0.4,0.3,0.5c0.1,0,0.2-0.2,0.2-0.2c0.6,0.5,2,1,1,2 c0.6-0.3,0.7,0.4,1.2,0.3c0.4-0.1,0.4-0.5,0.6-0.5C89.2,57.9,89.5,58.9,90.3,59z M93.2,58.5c-0.1,0.1-0.2-0.2-0.2,0.1 C93.3,58.8,93.2,58.6,93.2,58.5z M92.4,57.7c0,0-0.1-0.2-0.2-0.3C92.2,57.6,92.3,57.6,92.4,57.7z M92.9,58c0.1,0.1,0.1,0.1,0.2,0.2 c-0.2-0.2-0.3-0.3-0.5-0.4C92.7,57.8,92.8,57.9,92.9,58z M93.5,59.1C93.6,58.9,93.6,58.8,93.5,59.1z M93.5,58.7c0-0.2,0-0.4-0.2-0.6 C93.3,58.3,93.4,58.5,93.5,58.7z M81,45.9c0.1-0.5,0.2-1-0.1-1.3C80.6,45,80.6,45.5,81,45.9z M94.8,61c0,0,0.1-0.2,0-0.4 C94.7,60.8,94.8,61.1,94.8,61z M94.8,61.2c0.1,0.1,0,0.3,0.2,0.1C94.9,61.1,94.8,61.2,94.8,61.2z M29.5,76.3 c-0.4-0.8-0.5-0.2-0.7-0.2c0.2,0-0.3,0.2-0.3,0.2c-0.2,0-0.6-0.3-0.9-0.4c0.9,0.9,1.9,1.2,2.6,0.7C30,76.6,29.8,76.4,29.5,76.3z M89.6,64.4c0-0.2-0.2-0.3-0.1-0.7c-0.2,0-0.1-0.1-0.3,0c0.1-0.8-0.5-1.1-0.7-1.7c-0.1-0.5,0-1-0.2-1.6c-0.1,0.1-0.1,0.1-0.2,0.2 c0-0.5-0.1-1.1-0.2-1.6c-0.5,0.9-0.5,3.8-1.7,2.2c-0.3-0.5-0.4-0.2-0.4-0.8c0-0.3,0.4-0.5,0.4-0.7c0-0.1-1.1-0.4-1.4-0.5 c0.3,0.3-0.7,0.7-0.8,1.5c-0.5-0.2-0.7-0.4-1.1-0.2c-0.4,0.1-0.7,0.9-0.7,1.1c0,0-0.1,0.1-0.1,0.1c0-0.1,0-0.2-0.1-0.3 c-0.4,0.8-0.6,1.1-1.3,1.4c-0.6,0.3-1.1,0.4-1.6,1c0-0.1,0-0.2,0-0.3c-0.3,0.6-0.5,1.1-0.3,1.8c-0.1-0.1-0.1-0.2-0.2-0.3 c0,0.1,0,0.3,0,0.4c0-0.1-0.1-0.1-0.1-0.2c0.1,1,0.1,1.7,0,2.7c0,0.4-0.6,0.5,0,0.9c0.4,0.2,0.7-0.3,1-0.4c0.8-0.2,1.4-0.5,2.3-0.7 c1.4-0.5,1.7-0.2,2.1,1.1c0.2-0.3,0.5-0.6,0.8-0.8c-0.1,0.4-0.3,0.7-0.6,1c0.2-0.1,0.3-0.2,0.5-0.4c-0.1,0.2-0.1,0.3-0.2,0.5 c0.5,0.2,0.5,2.1,1.5,0.9c0,0.1-0.1,0.1-0.1,0.2C86.9,71.3,90.8,66.1,89.6,64.4z M85.9,71.3c-0.4-0.2-1,0.2-0.7,0.8 c0.2,0.6,0.9-0.4,1.1-0.9C86.2,71.2,86.1,71.2,85.9,71.3z M24.6,44.3c0-0.2,0.2-0.3-0.1-0.5C24.5,44,24.6,44.2,24.6,44.3z M24.2,44.9c0.1,0.1,0.1,0.2,0.1,0.4c0.1-0.2,0.1-0.3,0-0.6C24.1,44.6,24.3,44.8,24.2,44.9z M24.4,43.9c-0.2,0-0.3-0.1-0.3,0.2 C24.3,44.1,24.4,43.9,24.4,43.9z M36.2,56.9c-1-0.3-1.6-1.5-2.7-1.1c0-0.7-0.8-0.9-1.2-0.6c0-0.4-0.4-0.5-0.5-0.8 c-0.1-0.1-0.1-0.7-0.2-1c-0.3-0.7-0.6-0.8-1.2-1.1c-0.6-0.3-0.6-0.2-1.1-0.8c-0.3-0.4-0.6-0.7-1-1c0.1,0,0.2-0.1,0.3-0.1 c-0.9-0.2-1.7,0.6-2.3-0.6c-0.4,0.3-0.4,0.8-0.6,1.2c0-0.3,0-0.7,0-0.9c0.4-0.6-0.1-0.2-0.5,0.1c-0.3,0.2-0.7,0.9-1,1 c0,0-1.6-0.3-1.6-0.3c-0.8-0.7,0.1-1.4-0.1-2.2c-0.2-0.8-1.1-0.3-1.6-0.5c0.2-0.3,0.3-0.7,0.3-1.1c0.1,0,0.1,0,0.1,0.1 c0.2-1.2,0.5-1.7-0.7-0.8c-0.6,0.5-1.3,1.5-1.8,0c-0.3-0.8,0-2.4,0.4-3.1c0.7-1.1,1.6-0.5,2.3-0.6c-0.1-0.7,1.4-0.4,1.6-0.3 c0.2,0.3,0.2,2.8,0.8,1.6c0.5-1-0.4-1.7,0.5-2.7c0.6-0.7,2-1.1,1.3-2.2c0.1,0,0.1,0,0.2,0.1c0-0.2,0-0.3,0.1-0.4 c0,0.4,0,0.4-0.1,0.8c0.3-0.4,0.3-0.4,0.3-0.9c0.1,0.1,0.1,0.1,0.1,0.2c0.2-0.3,0.4-0.5,0.4-0.7c0,0,0.4-0.1,0.6-0.1 c-0.1,0-0.3,0-0.5,0c0.4-0.2,0.8-0.2,1.1-0.4c-0.1,0,0,0-0.2,0c-0.1-0.9,1.4-1.5,1.9-1.4c-0.5,0.2-0.4,0.3-0.6,0.7 c0.5-0.1,1.4-0.5,1.9-0.9c0-0.1-0.1-0.3-0.1-0.4c-0.6,1.2-1.7-0.1-0.8-0.7c-0.7-0.6-1.3,0.5-2,0.8c0.5-0.5,1.1-1.2,1.7-1.3 c0.8-0.2,1.5,0.2,2.2-0.4c1.2-0.9,0.1-1.1-0.6-1.9c0.2-0.5-0.1-0.9-0.2-1.5c-0.5,0.5-1.8,1-1.1-0.3c-0.5,0-0.6-0.4-1.2-0.4 c-1,0-0.4,0.7-1.2,1.3c0.6,0.8-0.3,1.4-0.9,1.5c0.6,1.6-1.5,1.4-0.5-0.2c-0.8,0-1.4-1-2.2-0.7c0-0.6,0.1-0.4-0.3-0.7 c0.5-1.3,2.5-2.2,3.5-2.7c0.3-0.1,1.4-0.2,1.3-0.9c-0.2-1-1.3,0.4-1.7,0.6c0.1-0.2,0-0.2,0.1-0.5c-0.2,0-0.2-0.2-0.6,0 c0.1-0.1,0.1-0.2,0.2-0.3c-0.1,0-0.2,0-0.4-0.1c0.7-0.6-0.4-1-0.8-0.1c0.5,0.5-0.1,0.7-0.5,1c0.1-0.1,0.1-0.2,0.2-0.3 c-0.5-0.2-1,0.1-1.6,0c-0.4-0.1-0.7-0.4-1.2-0.1c0,0,0.1,0.1,0.1,0.1c-0.4,0.1-1.1,0.1-1.7,0c0.1-0.1,0.3-0.1,0.4-0.2 c-0.6-0.3-1.5-0.7-2.1-0.3c0.1-0.1,0.1-0.2,0.2-0.3c-0.4,0.3-0.9,0-1.4,0c-0.6,0.1-1.2,0.4-1.8,0.4c-0.6,0-2.5-0.4-2.7-0.6 c-1.3-0.2-2.7,0.3-4,0.8c0.3,0.2,0.3,0.4,0.4,0.8c-0.2,0-0.3,0-0.5,0c0.1-0.1,0.1-0.1,0.2-0.2c-0.4,0-0.9,0.2-1.3,0.3 c0.2,0.7,0.9,0.5,1.4,0.3c-0.3,0.5-0.9,0.4-1.5,0.6c-0.5,0.2-1.4,1.3-0.4,1.1c-0.1,0.1-0.1,0.3-0.3,0.5c0.2-0.1,0.3-0.1,0.5-0.1 c0,0.1,0,0.1-0.1,0.2c0.1,0,0.1-0.1,0.2-0.1c0,0.1,0,0.1,0,0.2c0.2-0.1,0.4-0.1,0.6-0.2c-1,0.9-2.2,1-3.2,1.7 c2.1-0.4,3.5-1.8,5.4-2.6c-0.3,0.1-0.7,0.4-0.8,0.8c0.8-0.2,1.2-0.4,1.9-0.4c0.8,0.1,1.3,0.9,2.1,0.8c-0.1,0.6-0.1,1.8,0.3,2.2 c-0.6,0.8,1.3,1,0.4,2c-0.2-1.2-0.9,1-1.2,1.6c-0.4,0.8-0.5,2-0.2,2.8c0.2,0.4,1.7,3,0.9,3.3c0.6,0.7,0.6,1.2,1,2 c0.6-0.7-1.1-2.5-0.6-3.6c0.4,0.2,0.8,1.8,1,2.3c0.2,0.4,0.6,1.1,0.8,1.6c0.1,0.7-0.2,0.6,0.2,1.3c0.2,0.4,0.9,0.7,1.3,0.9 c0.5,0.3,1,0.1,1.3,0.2c0.8,0.3,1.4,1.1,2.1,1.3c0,0-0.1,0-0.1,0c0.4,0.5,0.5,0.9,0.7,1.3c0.1-0.1,0.1-0.1,0.1-0.2 c0.4,0.6,0.9,1.2,1.4,1c-0.1-0.8,0.3-0.4,0.5-0.1c0.3,0.5,0.3,1.3,0.2,1.7c-0.2,0.7-1.6,1.6-0.9,2.5c0-0.1,0.1-0.1,0.1-0.2 c0,0.6-0.4,0.8-0.3,1.5c0.1,0.3,0.7,1.2,0.9,1.6c0.3,0.7,0.5,1.6,1,2.1c0.5,0.6,1.3,0.7,1.6,1.4c0.3,0.7,0.2,2,0.2,2.8 c0,1,0.2,1.8,0.2,2.7c0.1,1.2-0.5,3.5,0.3,4.4c0-0.2,0-0.3,0-0.5c0.3,0.3,0.2,0.4,0.3,0.9c-0.1,0-0.2-0.1-0.3-0.1c0,0.5,0,0.6-0.1,1 c0.1,0,0.3,0.1,0.4,0.1c-0.8,1.1,0.7,2.6,1.6,2.7c-0.1-0.5,0.1-0.6,0.6-0.6c-0.6-0.4-0.2-0.6-0.2-1c0-0.2,0.3-0.7,0.3-0.7 c0-0.2-0.3-0.5-0.3-0.4c0-0.1-0.3-0.3-0.3-0.6c0-0.2,0.4-0.2,0.4-0.2c0.1-0.5-0.2-0.7,0.3-1c0-0.1-0.1-0.1-0.1-0.2 c-0.8,0,0-0.5,0-0.4c0.1-0.3,0.5-0.3,0.1-0.9c1.8,0.4,1.2-1.1,0.8-2c1,0.9,1.4,0,1.9-1c0.6-1.3,0.3-2.4,1.5-3.2 c0.7-0.5,0.7-0.1,1.1-1c0.3-0.8,0.3-1.4,0.4-2.2C35.4,59.7,36.6,58.3,36.2,56.9z M24.2,26.2c-0.2,0-0.3-0.1-0.5,0 C23.9,26.6,23.9,26.3,24.2,26.2z M22.4,25.3c-0.2,0.1-0.4,0.2-0.5,0.3c0.4,0.1,0.8,0,1.2,0c-0.2,0-0.4,0.2-0.6,0.2 c0.5,0,1.7,0,2-0.5c-0.2,0-0.3,0-0.4,0c0-0.1,0-0.2,0.1-0.3c-0.4,0.1-0.3-0.1-0.4,0.4C23.3,25.5,22.8,25.2,22.4,25.3z M24.2,27.3 c-0.5-0.1-0.6-1.9-1.2-0.5c0-0.6-0.7-0.4-1.2-0.3c0.1-0.1,0.1-0.1,0.2-0.2c-0.5-0.1-1.1,0.2-1.5,0.5c0.2,0,0.4,0.1,0.7,0.1 c-0.2,0-0.4,0.1-0.6,0.1c0.3,0.2,0.8,0.1,1.2,0.2c-0.4,0-0.8,0.1-1.2,0.1C21.2,28.1,23.6,27.9,24.2,27.3z M24,24.9 c0-0.3-0.3-0.1-0.7,0C23.6,25,23.8,24.9,24,24.9z M21.6,25.4c0.4-0.1,0.9-0.1,1.2-0.5c-0.6,0-1.2,0.2-1.8,0.5 C21.2,25.4,21.4,25.4,21.6,25.4z M32.4,34.8c-0.1,0-0.2,0.2-0.3,0c0,0,0.1-0.1,0.1-0.1c-0.1,0-0.3,0-0.4,0c0.2-0.2,0.3-0.5,0.5-0.7 c-0.6,0.1-1.2,1.1-1.3,1.6c0.3,0,0.7,0,1,0.1c-0.1,0.1-0.1,0.1-0.2,0.2c0.1-0.1,0.4-0.2,0.5-0.3c0,0.1,0,0.2-0.1,0.4 c0.4,0,0.5-0.3,0.4-0.7c-0.1,0-0.1,0-0.2,0.1c0-0.1,0.1-0.2,0.1-0.3C32.6,34.9,32.5,34.9,32.4,34.8z M14,35c0.7,0.6,0.5-0.1,0.2-0.5 C13.7,34.1,13.5,34.6,14,35z M19.6,27.1c0.8-0.1,1.5-0.7,2.3-0.8c-0.9-0.9-1.9,0-2.6,0.5C19.5,26.8,19.5,27,19.6,27.1z M27.7,29.4 c-0.8-0.6-0.7-0.5-1.6,0.2c0.1,0,0.4,0.2,0.3,0.2C27,29.4,27.6,29.7,27.7,29.4z M13.3,33.1c-0.2,0.2-0.3,0.4,0,0.7 c0.1-0.2,0.2-0.5,0.3-0.7C13.4,33.1,13.4,33.1,13.3,33.1z M27.5,30.1c0.1,0,0.1,0.3,0.2-0.1C27.6,30,27.6,30.1,27.5,30.1z M29.8,36 c-0.1,0,0-0.3-0.2-0.1c0.3,0.2,0.2,0.2,0.6,0.1C30.1,36.1,29.9,36.1,29.8,36z M26.7,30c0.2,0,0.3,0.1,0.6-0.2 C27,29.8,26.9,29.9,26.7,30z M30.5,35c-0.2-0.2-0.3-0.3-0.6-0.3C30.1,34.9,30.3,34.9,30.5,35z M27,25.3c0,0.2,0.1,0.2,0,0.5 c0.7,0.2,2.2,0.4,2.7-0.2c-0.7-0.3-1.4,0.1-2.1-0.2c0,0,0.1-0.1,0.1-0.1c-0.4-0.2-0.8-0.3-1.3-0.1C26.7,25.3,26.8,25.3,27,25.3z M26.8,24.9c0.2,0,0.3,0,0.5,0C27.2,24.8,26.9,24.9,26.8,24.9z M27.5,24.4c0.1,0,0.2,0,0.4,0c-0.1,0.1-0.2,0.1-0.3,0.2 c0.6,0.4,1.2,0,1.8-0.2c-0.5-0.6-1.3-0.6-2-0.2C27.3,24.4,27.4,24.2,27.5,24.4z M26.3,25.8c0.2,0,0.3,0.1,0.5-0.1 C26.6,25.6,26.1,25.4,26.3,25.8z M27,24.8c-0.1-0.2-0.1-0.3-0.5,0C26.8,24.9,26.8,24.7,27,24.8z M29.7,26.4c0.1,0,0.3,0,0.5,0 c-0.2-0.3-0.6-0.4-0.9-0.2C29.4,26.5,29.4,26.4,29.7,26.4z M26.9,26c-0.5-0.1-0.9,0.1-1,0.7c0.5-0.1,1-0.3,1.4-0.6 C27.1,26.1,27,26,26.9,26z M31.5,27.3c-0.4-0.3-0.7-0.5-1.2-0.4c-0.2-0.6-0.9-0.4-1.3-0.2c0.3-0.8-0.6-0.5-1-0.2 c0-0.1,0-0.1-0.1-0.2c0.1-0.1,0.2-0.1,0.3-0.2c-0.6,0-1.1,0.2-1.4,0.8c0.1,0,0.2,0,0.3,0C27.1,27,27,27,26.9,27.1 c0.6,0.3,2.7,0.1,2.5,0.6c0.8,0.1,0.7,0.4,0.2,0.9c-0.3,0.3-0.9,0.1-1.3,0.6c0.5,0.2,0.9-0.2,1.4,0.3c0,0-0.1,0.1-0.1,0.1 c0.4,0.3,0.8,0.5,1.2,0.5c-0.1-0.2-0.2-0.5-0.4-0.7c1.4,1.5,0.5-0.9,0.4-0.7c0.3-0.6,0.9,0.8,1.6-0.4c-0.5-0.1-0.8-0.5-1.3-0.6 c0.2-0.1,0.3-0.1,0.5-0.2C31.6,27.5,31.5,27.4,31.5,27.3z M25.7,24.7c0.2,0.1,0.4,0.1,0.6,0.1c-0.1-0.4-0.5-0.5-0.9-0.3 c0.1,0,0.1,0,0.2,0.1c-0.1,0-0.2,0.1-0.3,0.1C25.4,24.7,25.5,24.7,25.7,24.7z M29,24c0.5,0.1,0.9,0.1,1.4,0.1 c-0.3,0.1-0.7,0.1-1,0.1c0.1,0.2,0,0.1,0.2,0.3c-0.2,0.1-0.5,0.2-0.8,0.3c0.2,0.1,0.3,0.2,0.4,0.3c-0.4-0.2-0.8,0-1.1,0.3 c0.7,0.1,1.9,0.3,2.5-0.2c-0.1,0-0.2,0-0.4,0c0.4-0.3,1-0.4,1.2-0.7c-0.1,0-0.2,0-0.3,0c0.9,0,1.8-0.4,2.7-0.6c-0.1,0-0.3,0-0.4,0 c0.4-0.1,0.9-0.1,1.3-0.3c-1.6-0.4-4.4-0.4-5.9,0.3C28.9,23.8,28.9,23.9,29,24z M29.5,28.2c-0.2-0.3-0.3-0.3-0.5,0.2 C29.3,28.4,29.4,28.3,29.5,28.2z M24.4,24.6c-0.2,0-0.4-0.1-0.6,0.1C24,24.7,24.2,24.6,24.4,24.6z M25,27.4c-0.2,0-0.4,0-0.7,0.2 c0.3,0.2,0.6,0.2,0.9,0.1C25.2,27.4,25.1,27.5,25,27.4z M24.4,26.5c0.4,0.5,0.9,0.5,1.3,0c-0.1,0-0.2-0.1-0.2-0.1 c0.2-0.1,0.2-0.1,0.3-0.3c-0.4,0-0.9-0.1-0.9,0.3C24.7,26.4,24.6,26.5,24.4,26.5z M25.3,25.7c0.4,0.2,0.9-0.1,0.9-0.5 c-0.4,0-0.8,0-1.1,0.4C25.5,25.4,25.3,25.7,25.3,25.7z M78.1,46.7c-0.7,0.3-0.2,0.9,0,0.7C78.4,47,78.4,46.8,78.1,46.7z M24.7,46.8 c0.2,0,0.3,0,0.4-0.2c-0.8-0.5-2-1.9-3-0.7c0.3-0.1,0.6-0.2,0.9-0.3c0,0-0.1,0.1-0.1,0.1c0.6,0.3,1,0.3,1.4,0.8 c-0.1,0.1-0.1,0.2-0.2,0.2C24.3,46.7,24.5,46.8,24.7,46.8z M55.7,40.5c-0.1,0.1-0.2,0.1-0.4,0.1c0.4,0.2,0.3,0.1,0.6-0.2 C55.9,40.4,55.8,40.4,55.7,40.5z M49.5,32.8c0.1-0.4,0.2-0.6-0.3-0.4C49.2,32.7,49.3,32.7,49.5,32.8z M48.9,38.1 c0-0.3,0.1-0.4,0-0.7C48.6,37.7,48.8,37.8,48.9,38.1z M45.1,32.6c0.1-0.1,0.1-0.3,0.2-0.1c0,0.1,0.4,0.4,0.4,0.6 c0,0.4-0.6-0.1-0.3,0.6c-0.1,0-0.2,0.1-0.3,0.1c0.1,0,0.3,0.2,0.5,0.2c-0.2,0.1-0.4,0.3-0.6,0.5c0.7,0,1.9,0,1.9-1 c-0.6-0.2-0.6-1-1.2-1.2c0.2-0.2,0.2-0.5,0.3-0.6c-0.2,0-0.3,0-0.5,0c0.1-0.1,0.2-0.3,0.3-0.4C45,31.2,44.9,32,45.1,32.6z M53.3,40.5c-0.2,0-0.2,0.1-0.4-0.1c0,0.1,0,0.1,0,0.2c0.3,0.1,0.5,0.2,0.8,0C53.5,40.5,53.5,40.5,53.3,40.5z M41.5,27.3 c-0.3,0-0.6,0-0.9,0c0-0.1,0.2-0.4,0.2-0.4c0.3,0.3,0.4,0.3,0.8,0.3c-0.2-0.3-0.2-0.4-0.6-0.6c0.1,0,0.3,0,0.5,0 c-0.1-0.1,0-0.2-0.2-0.4c0.3,0,0.5-0.1,0.7-0.2C42,26,42,26,41.9,26c0.2,0,0.3,0,0.5,0c-0.1-0.1-0.2-0.2-0.2-0.3 c0.3-0.2,0.3-0.2-0.1-0.5c0.2,0,0.5-0.1,0.7-0.1c-0.3-0.4-0.2-0.7,0.3-0.9c-0.2,0-0.3,0-0.5,0c0.5,0,1-0.2,1.6-0.3 c-0.6-0.3-1.5-0.1-2.1,0c0.1-0.1,0.2-0.1,0.2-0.2c-0.6-0.1-1.3-0.1-1.9-0.1c0.7,0,1.5,0.1,2.2-0.1c-1.4-0.2-3.8-0.7-5,0.1 c0.1,0,0.3,0.1,0.4,0.1c-1.6-0.3-3.3-0.2-4.8,0.4c0.2,0,0.3,0.1,0.5,0.1c-0.6,0.3-1.4,0.1-1.9,0.5c0.4,0.1,0.8,0.2,1.2,0.2 c-0.3,0-0.7,0-1,0.1c0.2,0.2,4.1,0.7,2.5,1.7c0.3,0.1,0.5,0.2,0.8,0.4c-0.9-0.5-1,0.9,0,0.2c-0.6,1-1.2,0.7-0.8,2.1 c0.2,0.7,0.5,0.9,0.9,1.1c0.7,0.4,0.6,0.2,1.1-0.4c0.1-0.1,0.4-0.9,0.6-1.1c0.4-0.3,0.8-0.2,1.1-0.4C39.3,28.2,40.4,27.9,41.5,27.3z M25.3,47.4c0.3,0.1,0.4-0.1,0.6,0.3c0.2-0.4,0.6-0.3,0.9-0.4c-0.3-0.4-0.9-0.7-1.4-0.4c0.2,0.2,0.1,0.2,0.3,0.4 c-0.2,0-0.3,0.1-0.6,0C25,47.6,25.1,47.4,25.3,47.4z M80.8,58.3c0.1,0,0.2-0.1,0.3-0.1C81,58,80.7,58,80.5,58.4 C80.6,58.4,80.7,58.3,80.8,58.3z M82.5,56.6c-0.2-0.4-0.3-0.7-0.5-1.1c0.2-0.1,0.3-0.3,0.5-0.3c0-0.1,0-0.1,0-0.2 c-0.4,0.2-1.4,0.1-0.8-0.4c0.5-0.4,1.2,0.5,1.3-0.5c-0.4,0.6-0.9,0-1.3,0.2c-0.3,0.2-0.5,1.1-0.5,1.5c0,0,0.3,1.2,0.2,1.2 c0.4,0.2,0.2-0.9,0.4-1.2c0,0.4,0.1,0.6,0.2,0.9c0.1-0.1,0.2-0.1,0.3-0.2c-0.1,0.3,0,0.3,0,0.5C82.5,56.9,82.4,56.8,82.5,56.6z M78.5,55.3c0.1,0.8,1.5,1.1,1.9,1.1c0.1-0.7,0.3-1.8,0.9-2c-0.6-0.8-0.4-1.3,0-1.8c-0.4-0.2-0.5-0.6-0.8-0.5 c-0.3,0.1-0.6,0.9-0.8,1.1C79.1,53.9,77.9,54,78.5,55.3z M85.8,57.1c-0.1,0.1-0.2,0-0.2,0.5C85.8,57.4,85.7,57.2,85.8,57.1z M83.6,56c-0.1,0-0.2,0-0.3,0C83.6,56.5,83.5,56.1,83.6,56z M81.6,58.9c-0.1-0.2-0.1-0.4-0.5-0.3C81.3,58.8,81.4,58.8,81.6,58.9z M82.3,58.2c-0.1-0.2-0.5-0.1-0.8,0.1C81.7,58.4,82,58.3,82.3,58.2z M78.7,58c0.5,0.1,1,0.2,1.5,0.1c-0.6-0.3-2.6-1.5-3-0.6 C77.7,57.7,78.2,57.8,78.7,58z M77.4,56.5c0.3-1-2-4.1-3.1-3.9c0.4,0.9,1,1.6,1.5,2.5C76,55.4,77.5,58.3,77.4,56.5z M84.2,56.1 c0.2,0.1,0.3,0,0.5,0.2c-0.2-0.5-0.6-0.6-0.9-0.2C84,56.1,84.1,56.1,84.2,56.1z M83.9,55.1c0.1-0.4,0.3-0.8-0.1-1.2 C83.7,54.3,83.7,54.7,83.9,55.1z M82.7,58.8c0.2-0.3,0.6-0.5,0.9-0.7c-0.5,0-1,0.2-1.2,0.8C82.5,58.9,82.6,58.9,82.7,58.8z M44.1,33.6c-0.1,0.1-0.1,0.3-0.2,0.4c0.4,0.1,1.4-0.5,1.1-1C44.7,32.3,44,33,44.1,33.6z M41.8,29.6c0.5,0.1,1.1-0.1,1.5-0.5 c0-0.1-0.2-0.4-0.2-0.5c-0.6,0.1-1.9-0.2-2.3,0.3c0.2,0,0.3,0.1,0.5,0.1c-0.1,0-0.2,0.1-0.4,0.2c0.2,0.1,0.3,0.1,0.5,0.2 c-0.1,0.1-0.2,0.1-0.2,0.2C41.4,29.5,41.6,29.5,41.8,29.6z M48.7,38.5C48.8,40.2,49,37.2,48.7,38.5z M50.5,39.4 c-0.2,0-0.4,0.1-0.6,0c0.1,0.3,0.4,0.5,0.7,0.6C50.7,39.5,50.6,39.5,50.5,39.4z M24.1,47.3c-0.1,0.1-0.2-0.1-0.2,0.1 c0.3,0.2,0.3,0.2,0.6,0.1C24.4,47.3,24.3,47.4,24.1,47.3z M70,51c-0.1-0.1-0.1-0.1-0.2-0.2C69.3,52.7,70.9,52.3,70,51z M61,60.2 c0-0.2-0.1-0.4-0.2-0.6c-0.1,0.3-0.3,0.5-0.4,0.7c-0.1,0.8-0.9,0.8-1.1,1.4c-0.2,0.4,0.1,0.7,0,1.1c-0.1,0.4-0.3,0.6-0.4,1 c-0.1,1.2,0.5,1.5,1.1,0.7c0.5-0.7,0.9-2.6,0.9-3.5c0,0.1,0.1,0.2,0.1,0.2C61.1,60.9,61,60.6,61,60.2z M74.3,48.1 c-0.9,0.8-1-2.4-2-2.6c0,0.2,0,0.2,0,0.4c-0.3-0.1-0.5,0-0.9,0.1c0.1,0.9-1.3,1.5-1.5,2.2c-0.2,0.6-0.2,2.1-0.3,2.7 c-0.1,0.1-0.3,0.4-0.5,0.5c-1-1.2-1.5-3.8-1.8-5.4c-0.6,0.6-1.1-0.6-1.6-1c-0.5-0.5-0.4-0.4-1.1-0.5c-0.5-0.1-0.9,0.1-1.3-0.1 c-0.4-0.2-0.5-0.6-0.8-0.7c-0.3-0.1-0.5,0.2-1,0c-0.7-0.3-0.8-1.5-1.5-1.1c0.1,0.9,0.8,1.3,1,2.1c0-0.2,0.1-0.4,0.1-0.5 c0.1,1.3,1,0.8,1.4-0.1c-0.1,0.9,0.5,0.7,0.8,1.1c0.4,0.8,0.2,0.6-0.1,1.2c-0.4,1-0.6,1.2-1.5,1.7c-0.6,0.4-2,1.9-2.6,1.1 c-0.3-0.4-0.1-0.9-0.2-1.3c-0.2-0.5-0.7-1-0.9-1.4c-0.4-0.8-1.8-3-1.6-3.7c0,0.3-0.2,0.5-0.2,0.7c-0.2-0.3-0.4-0.5-0.5-0.9 c0.1,0.8,0.6,1.5,0.9,2.2c0.3,0.7,0.4,1.4,0.7,2.1c0.3,0.7,2,2.5,1.7,3c0.5,0.9,1.8,0.2,2.4-0.1c0.1,3.4-3.7,4.9-3.4,7.8 c0.1,1.4,0.7,2.7-0.3,3.9c-0.7,0.8-1,0.7-1.1,1.7c0,0.5,0.2,0.8-0.1,1.3c-0.1,0.2-0.6,0.3-0.7,0.5c0,0.1,0,0.5-0.1,0.7 c-0.2,0.5-0.5,1.1-0.9,1.5c-0.5,0.6-0.9,0.8-1.4,1c-0.2,0.1-1.4,0.4-1.5,0.4c-0.6-0.2-0.2-0.7-0.3-1.2c-0.2-0.8-0.6-1.4-0.8-2.2 c-0.2-0.9-0.2-1.6-0.5-2.5c-0.3-0.8-0.5-1.3-0.2-2.2c0.3-1.4,0.5-2.2,0.1-3.5c-0.3-1-0.9-1.5-0.9-2.5c0-0.8,0.3-1.3-0.2-1.9 c-0.9,0.6-1.1-0.8-2.2-0.5c-0.7,0.2-1.9,0.8-2.6,0.6c-1.5-0.3-2.2-3.1-2.8-4.2c0.8-0.8,0.2-2.2,0.4-3c0.1-0.4,0.4-1.2,0.6-1.5 c0.4-0.6,0.9-0.7,1.2-1.3c0.5-0.8,0.3-1.3,1-2c0.8-0.9,0.3-0.3,1.4-0.5c0.9-0.1,2.7-1.4,3.4-0.6c0.1,0,0.2-0.1,0.2-0.1 c-0.2,0.8-0.3,1.2,0.3,1.7c0.5,0.4,1.7,1.1,2.2,0.8c0.1,0,0-0.6,0.5-0.7c0.2-0.1,0.7,0.4,0.9,0.5c0.5,0.2,1.7-0.1,1.9,0.3 c0.9,0.2,1-1.5,1-2.3c-0.6,0-1.4,0.3-1.9,0.1c-1.2-0.5-0.9-1.5,0-1.9c0.4-0.2,1.1-0.3,1.6-0.3c0.4,0,1,0.7,1.4,0.3 c0.6-0.6-0.9-1.3-1.3-1.6c0.3-0.4,0.2-0.2,0.2-0.5c0.1-0.1,0.2-0.1,0.4-0.2c-0.4-0.1-1.6,0.5-0.6,0.6c-0.4,0.4-0.8,0.5-1.1,0.1 c0.1-0.1,0.2-0.1,0.3-0.2c-1-0.9-1.9,1.4-1,1.8c-0.2,0.1-0.5,0.3-0.7,0.5c-0.2-0.4-0.3-0.3-0.7-0.2c0.1,0.1,0.1,0.1,0.2,0.2 c-0.3-0.1-0.2,0.1-0.4-0.1c0,0.5,0.2,0.7,0.4,1.1c-0.1,0-0.2-0.1-0.3-0.1c0.1,0.2,0.1,0.2-0.1,0.2c0,0.1,0.1,0.2,0.1,0.4 C52,40,52,38.4,51.7,37.9c-0.3-0.5-1.4-1.3-1.6-1.2c-0.1-0.2,0-0.2,0-0.3c-1.3,0,1.2,2,1.3,2.3c-0.7-0.5-0.1,0.3-0.7,0.8 c0.3-1-0.8-1.3-1.3-1.8c-0.6-0.6-0.2-0.5-0.9-0.6c-0.5-0.1-1.1,0.5-1.3,0.7c-0.8,0.6-0.7,1.7-1.5,2.2c-0.8,0.5-1.1-0.4-1.8-0.1 c-0.1-0.5-0.2-2.3,0.1-2.6c0.4-0.5,1.5,0.4,1.9-0.1c0.7-0.8-0.5-1.5-0.8-2c0.3,0,0.5-0.1,0.8,0c0-0.1-0.1-0.3-0.1-0.4 c0.5,0.3,0.9-0.3,1.2-0.6c0.3-0.3,0.8-0.7,1-0.9c0.1-0.2,0.3,0.2,0.4-0.1c0,0-0.1-0.3-0.1-0.4c0.2-0.4-0.2-0.8,0.5-1 c0,0.1,0.1,0.4,0.1,0.5c-1.1,0.9,1.1,0.8,1.5,0.7c0.6-0.1,0.7,0.1,1.1-0.3c0.2-0.2-0.2-1.4,0.7-0.6c0-0.2,0-0.3,0-0.5 c-0.2-0.1-0.1-0.1-0.3-0.3c0.5-0.2,0.9,0,1.3-0.3c-0.6-0.4-1.5,0.5-1.9-0.3c-0.4-0.7,0.2-1.2,0.8-1.5c-0.5-0.8-0.9,0.1-1.2,0.5 c-0.7,0.9-0.3,0.8-0.4,1.8c0,0.2-0.6,1.4-0.9,1.3c-0.4-0.1-0.7-1.2-1-1.4c-0.3-0.1-1.5,0.8-1.2-0.8c0.1-0.6,1.1-1,1.6-1.5 c1-1.1,2.6-2.5,4.1-1.6c-0.1,0-0.2,0.1-0.3,0.1c0.4,0.2,2.3,0.3,2.6,0.9c0.4,1-1.2,0.3-1.6,0.4c0.5,0.3,0.5,0.9,1.1,1 c-0.1-0.1-0.1-0.2-0.2-0.3c0.2,0,0.6,0,0.9,0c-0.1-0.1-0.1-0.2-0.2-0.3c0.3-0.3,0.6-0.4,0.9-0.2c0-0.3-0.1-0.6-0.3-0.9 c0.4,0,0.6,0.1,0.8,0.3c-0.1,0-0.2,0-0.3,0c0.4,0.6,1.1-0.3,1.9-0.4c-0.1,0.1-0.1,0.1-0.2,0.2c0.5,0,1.2-0.1,1.6-0.3 c-0.1-0.1-0.2-0.1-0.3-0.2c0.6-0.2,1.5,0.2,2.1,0.5c0-0.1,0.1-0.1,0.1-0.2c-0.7-0.3-1.2-1.5-0.2-1.4c0.5,0,1.4,1.7,1,2.2 c0.4,0,0.5-0.1,0.6-0.5c-0.4-0.4-0.6-0.8-1-1.2c0.1-0.1,0.2-0.1,0.3-0.2c-0.1-0.1-0.1-0.2-0.2-0.2c0.2,0.2,0.4,0.4,0.6,0.6 c-0.1-0.1-0.1-0.2-0.2-0.2c0.4-0.2,0.8-0.2,1.2,0c-0.3-0.2-0.3-0.4-0.5-0.6c0.4-0.1,0.9-0.1,1.3-0.1c-0.1-0.1-0.2-0.1-0.3-0.2 c0.6-0.7,1.8-0.5,2.7-0.6c0.1-0.4,0.5-0.5,0.9-0.3C68.1,25,68,25,67.9,25c0.7,0.2,1.8-0.1,2.3,0.6c-0.2,0.1-0.5,0.3-0.7,0.4 c1.1,0.1,2.1,0.5,3.2,0.4c-0.1-0.1-0.1-0.2-0.2-0.2c1.1,0,1.5,0.7,2.5,1c0-0.1-0.1-0.2-0.1-0.4c0.6,0.2,1.2,0.1,1.8,0.1 c-0.1-0.1-0.3-0.2-0.4-0.3c0.5-0.3,1.7-0.1,2.3,0.1c0.7,0.2,1.4,0.2,2.1,0.4c1.1,0.2,2.5,0.9,3.6,0.7c-0.2-0.1-0.3-0.2-0.5-0.4 c1.8,0.3,2.5,0.3,3.9,1.8c-0.2,0-0.2,0.1-0.5,0.1c0.4,0.2,0.9,0.4,1.2,0.8c-0.6-0.2-1.3,0.2-1.3,0.9c-0.5-0.4-1.1,0-1.6,0 c0,0.9,0.6,0.7,1,1.4c-0.1,0-0.1,0-0.2,0c0.1,0.2,0.2,0.3,0.3,0.5c-0.1,0.1-0.2,0.1-0.3,0.2c0.1,0.1,0.1,0.3,0.2,0.4 c-0.1,0-0.2,0.1-0.3,0.1c0.2,0.4,0,0.4,0,0.7c-0.7-0.7-1.6-1.6-1.8-2.6c0.5-0.2,1-1.7,0.2-1.7c0.2,1-0.4,0.2-0.7,0.3 c-0.4,0.2-1.1,0.3-0.3,0.9c-0.6,0.3-1.3-0.1-2,0c-1.2,0.1-1.2,0.4-1.8,1.7c1.2,0.2,2.2,0.4,2.5,2.1c0.1,0.6,0.1,1.6-0.2,2.1 c-0.4,0.5-0.6,0.3-0.9,0.6c0,0-0.4,0.9-0.4,0.9c0.1,0.5,0.3,0.4,0.6,0.9c1.1,1.9-0.9,1.2-0.5,0.3c-0.2-0.2-0.7-0.8-0.7-0.8 c-0.4-0.2-0.5-0.6-1.1,0c0.4-1.3-0.9-0.4-0.9,0c0,0.9,1.3,0.4,1.6,0.8c-1.4,0.4,0.5,2.1,0.6,2.8c0.2,1.5-0.7,2.5-1.6,3.1 c-0.3,0.2-0.4,0.3-0.8,0.4c-0.1,0,0.1,0.4-0.1,0.4c-0.1,0-0.2-0.3-0.2-0.3c-0.1,0-1-0.5-1,0.7c0,0.8,1.1,1.3,1.3,2.1 c0.2,1.1-0.4,1.4-1,2.1c0-0.5-0.9-1.6-1.4-1.6c0-0.1,0-0.2,0-0.3c-0.1,0-0.2,0-0.3,0c0,0.6-0.1,1.2,0,1.7c0.1,0.4,0.5,0.7,0.7,1.1 c0.4,0.8,0.5,1.3,0.8,2.1c-1.2-0.2-1.1-2-1.8-2.8c0,0.1,0,0.2,0,0.2C75.1,51,75,47.7,74.3,48.1z M53.6,51.4 c-0.1-0.1-0.1-0.1-0.2-0.2C53.5,51.3,53.5,51.4,53.6,51.4z M61.2,39.7c-0.1-0.7-0.4-0.9-0.5-1.5c0.3,0.1,0.3,0,0.5,0 c-0.2-0.4-0.5-0.6-0.5-0.1c-0.1-0.7-0.6-0.8-0.9-1.4c0.1,0,0.2,0,0.3,0c0.2-0.4-0.1-0.3,0.4-0.3c0.1-1-1-0.7-1.3-0.2 C58.7,37,59.4,38,60,38.5C59.1,39.1,60.4,40.4,61.2,39.7z M50.4,24.2c0.4,0.2,1,0.2,1.5-0.1c-0.6-0.2-1.4-0.2-2-0.1 C50.1,24.2,50.2,24.2,50.4,24.2z M51,25c0.1,0,0.3-0.1,0.4-0.1c-0.3-0.1-0.5-0.1-0.8-0.1c0.1,0.3,0.1-0.1,0,0.2 C50.8,24.9,50.9,24.9,51,25z M49.1,24.8c0.1,0,0.2,0.1,0.3,0.1c-0.1,0-0.1,0.1-0.2,0.1c0.7,0.5,0.8-0.4,1.5-0.5 c-0.9-0.3-1.4-0.2-2.2-0.2C48.7,24.5,48.9,24.7,49.1,24.8z M27.1,47.3c0.1,0.1,0,0.4,0.4,0.1C27.4,47.3,27.3,47.3,27.1,47.3z M55.6,24.1c0.3,0.1,0.6,0,0.9-0.1c-0.5,0-0.8,0-1.3,0C55.5,24,55.7,24.2,55.6,24.1z M57.7,26.9c0.4,0.2,0.9,0.4,1.4,0.3 c-2-0.4,1.3-1.7,1.6-1.9c-0.7-0.3-1.8,0.1-2.5,0.5c-0.1,0.2,0,0.1-0.3,0.4c0.1,0,0.1,0,0.2,0C57.7,26.4,57.7,26.6,57.7,26.9z M65.1,24.4c0.5,0.1,1,0.2,1.5,0.2c-0.4-0.6-1.5-0.9-2.1-0.4C64.7,24.1,64.8,24.3,65.1,24.4z M75.7,25.8c0.3-0.1,0.7-0.1,1.1-0.1 c-0.3-0.5-1.3-0.5-1.8-0.4C75.2,25.7,75.4,25.8,75.7,25.8z M67.6,24.6c-0.5-0.2-0.9-0.4-1,0.2C67,24.8,67.5,24.8,67.6,24.6z M76.6,26.1c-0.2,0.1-0.2,0-0.3,0.2c0.3,0.1,0.6,0.1,0.8,0.1C77,26.2,76.8,26.1,76.6,26.1z M5,29.1C5,29.1,5,29.1,5,29.1z M7.7,27 c-0.2-0.1-0.3-0.2-0.6,0.1C7.3,27.1,7.5,27,7.7,27z M82.3,33.9c0.6,0.5,0.9,1.6,1.4,2.3c0-0.1,0-0.2,0-0.3c0.1,0.1,0.2,0.2,0.3,0.2 c-0.3-0.4-0.7-0.7-0.7-1.2c0.2,0,0.3,0.1,0.5,0.1c-0.6-0.6-1.2-1.8-1.8-2C82.1,33.3,82.2,33.4,82.3,33.9z M5.5,28.8 c0,0,0.3,0.1,0.5,0.1c0.1,0.8,1.1-0.1,1.7-0.2c-0.2-0.5-0.7-0.4-1-0.2c0.1-0.1,0.2-0.1,0.2-0.2C6.4,27,5.6,28.5,5,29.1 C5.2,28.9,5.7,28.4,5.5,28.8z M77.6,25.8c0.2,0,0.3,0.1,0.5-0.1c-0.3-0.1-0.7-0.1-1.1-0.1C77.2,25.7,77.3,25.7,77.6,25.8z M85.8,27.1c-0.1-0.1-0.2-0.2-0.3-0.2c0,0-0.1,0.1-0.1,0.1C85.6,27.1,85.7,27,85.8,27.1z M28.5,50.6c0,0,0.1,0.3,0.2-0.2 C28.6,50.3,28.5,50.6,28.5,50.6z M7.1,29.7c-0.3-0.1-0.4-0.2-0.7,0C6.6,29.8,6.8,29.7,7.1,29.7z M9.2,31.6c-0.3,0.1-0.5,0.1-0.5,0.5 c0.2-0.1,0.5-0.2,0.7-0.3C9.3,31.5,9.3,31.7,9.2,31.6z M6.4,30.8c0.2,0,0.3,0.3,0.4,0C6.7,30.7,6.5,30.8,6.4,30.8z"><animateTransform attributeName="transform" type="translate" calcMode="linear" values="0 0;100 0" keyTimes="0;1" dur="2s" begin="0s" repeatCount="indefinite"></animateTransform></path></g></svg>